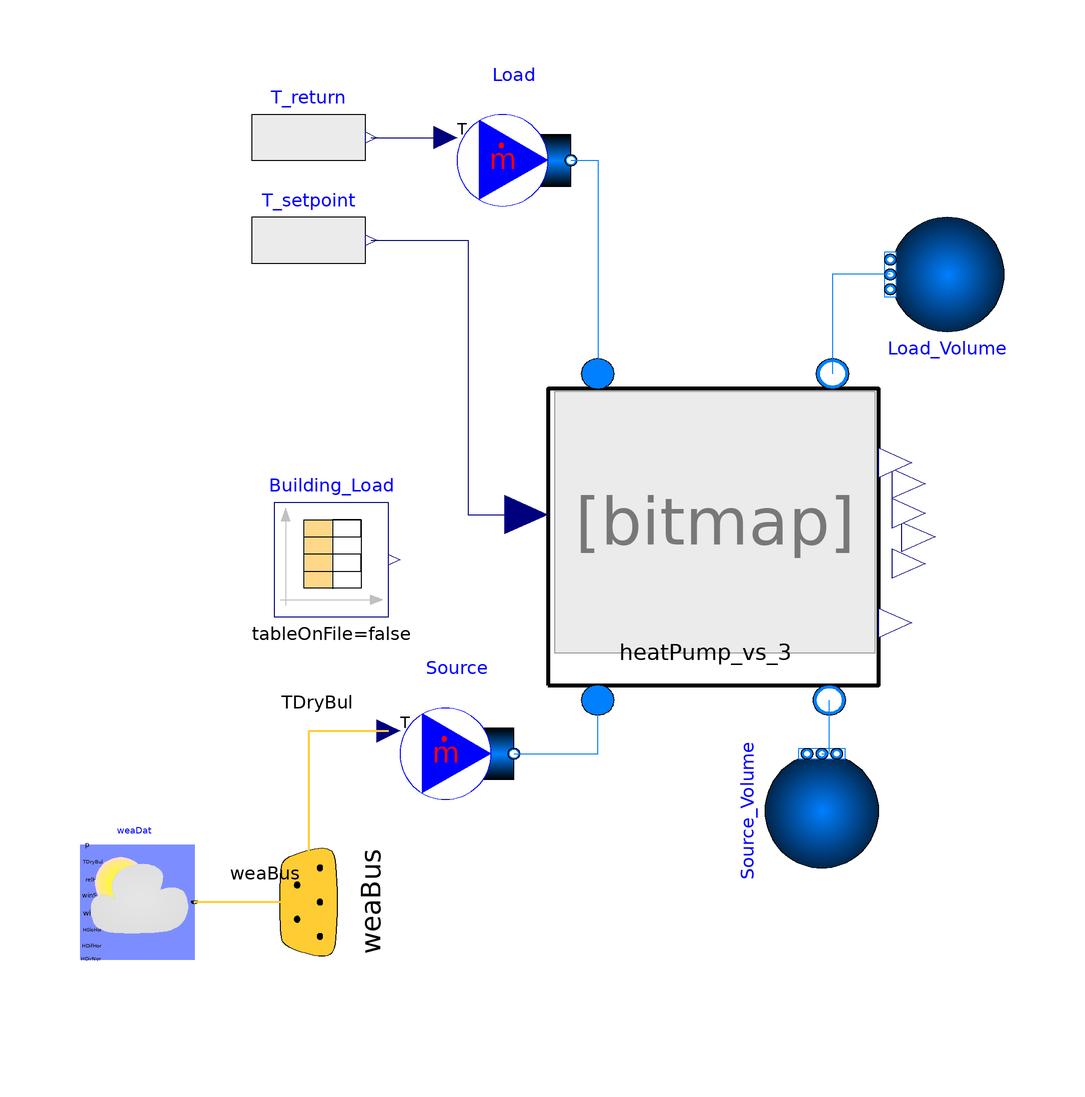

The component connection diagram of the Modelica model below, drawn from its own Placement and Line annotations.

model HP_Test_vs_4 "Test variable speed and PID control on HP - one week"
  Components.HeatPump_vs_3 heatPump_vs_3(
    redeclare package Medium = ExternalMedia.Media.CoolPropMedium (mediumName=
            "R410A", substanceNames={"R410A"}) "R410A",
    redeclare package cond_medium = Modelica.Media.Water.StandardWaterOnePhase,
    efficiency_cond=0.7,
    m_flow_cond_nominal=0.3,
    dp__cond_nominal=0,
    redeclare package eva_medium = Buildings.Media.Air,
    efficiency_eva=0.7,
    m_flow_eva_nominal=0.5,
    dp__eva_nominal=0,
    fileName=
        "C:/Users/benafra10167/Desktop/CMP_polynomial/Variable_Speed_Danfoss/VRJ028-K polynomials.xls",
    SH=2,
    SBC=1,
    F=0.7,
    CMP_type="Variable speed 30 coeff",
    controllerType=Modelica.Blocks.Types.SimpleController.PID,
    k=4,
    Ti=10,
    Td=0,
    yMax=70,
    yMin=1) "Variable speed HP with PID and refrigerant cycle"
    annotation (Placement(transformation(extent={{2,-28},{60,24}})));
  Modelica.Fluid.Sources.MassFlowSource_T Load(
    redeclare package Medium = Modelica.Media.Water.StandardWaterOnePhase,
    use_m_flow_in=false,
    use_T_in=true,
    m_flow=0.3,
    T(displayUnit="degC") = 283.15,
    nPorts=1) annotation (Placement(transformation(extent={{-14,54},{6,74}})));
  Modelica.Fluid.Sources.Boundary_ph Load_Volume(redeclare package Medium =
        Modelica.Media.Water.StandardWaterOnePhase, nPorts=1)
    annotation (Placement(transformation(extent={{-10,-10},{10,10}},
        rotation=180,
        origin={72,44})));
  Modelica.Fluid.Sources.MassFlowSource_T Source(
    redeclare package Medium = Buildings.Media.Air,
    use_m_flow_in=false,
    use_T_in=true,
    m_flow=0.5,
    T=266.15,
    nPorts=1)
    annotation (Placement(transformation(extent={{-24,-50},{-4,-30}})));
  Modelica.Fluid.Sources.Boundary_ph Source_Volume(redeclare package Medium =
        Buildings.Media.Air,
                  nPorts=1)
    annotation (Placement(transformation(extent={{-10,-10},{10,10}},
        rotation=90,
        origin={50,-50})));
  Buildings.BoundaryConditions.WeatherData.ReaderTMY3 weaDat(filNam=
        ModelicaServices.ExternalReferences.loadResource(
        "modelica://Buildings/Resources/weatherdata/ITA_VN_Padova.AP.160950_TMYx.2009-2023.mos"))
    annotation (Placement(transformation(extent={{-80,-76},{-60,-56}})));
  Buildings.BoundaryConditions.WeatherData.Bus weaBus annotation (Placement(
        transformation(
        extent={{-20,-20},{20,20}},
        rotation=270,
        origin={-40,-66}), iconTransformation(extent={{-276,-136},{-256,-116}})));
  Modelica.Blocks.Sources.CombiTimeTable Building_Load(
    tableOnFile=false,
    table=[0,3908.525186; 3600,1020.957634; 7200,899.6493111; 10800,822.0116661;
        14400,862.1490386; 18000,935.6940625; 21600,1043.1824; 25200,
        2129.205741; 28800,0; 32400,0; 36000,2120.564292; 39600,0; 43200,0;
        46800,2212.180901; 50400,0; 54000,0; 57600,1251.519831; 61200,
        660.2579606; 64800,0; 68400,0; 72000,2133.13149; 75600,0; 79200,0;
        82800,2158.399022; 86400,0; 90000,0; 93600,0; 97200,2170.546499; 100800,
        0; 104400,0; 108000,2140.408283; 111600,0; 115200,0; 118800,2252.299568;
        122400,2153.12693; 126000,0; 129600,0; 133200,2221.824321; 136800,
        2130.111198; 140400,0; 144000,0; 147600,2184.876977; 151200,0; 154800,
        2128.867436; 158400,0; 162000,2156.671861; 165600,0; 169200,2139.447756;
        172800,112000; 176400,112000; 180000,112000; 183600,112000; 187200,
        112000; 190800,112000; 194400,57083.74769; 198000,45340.77092; 201600,
        40101.88803; 205200,31983.30053; 208800,30244.08322; 212400,27266.24506;
        216000,28411.84186; 219600,35048.85122; 223200,26729.23764; 226800,
        24613.51451; 230400,20429.93107; 234000,20018.34799; 237600,21836.67404;
        241200,26228.63964; 244800,0; 248400,112000; 252000,112000; 255600,
        112000; 259200,112000; 262800,112000; 266400,112000; 270000,112000;
        273600,112000; 277200,94718.95092; 280800,35342.68756; 284400,
        29636.44025; 288000,26247.79236; 291600,14460.73908; 295200,13354.66865;
        298800,13071.15518; 302400,14437.31295; 306000,18934.28971; 309600,
        20704.04836; 313200,12173.41252; 316800,11304.10899; 320400,11205.35692;
        324000,11671.26949; 327600,15095.38363; 331200,0; 334800,112000; 338400,
        112000; 342000,112000; 345600,112000; 349200,112000; 352800,107778.0068;
        356400,102135.8813; 360000,97190.75039; 363600,76078.95467; 367200,
        29852.57033; 370800,19262.39988; 374400,17964.92073; 378000,14923.38598;
        381600,14590.98201; 385200,14419.87898; 388800,16152.51612; 392400,
        17019.19029; 396000,13316.26314; 399600,681.3785292; 403200,369.3801206;
        406800,736.0721328; 410400,1018.971468; 414000,873.1382142; 417600,
        553.3710039; 421200,560.8446344; 424800,796.4186467; 428400,1127.794524;
        432000,1354.296213; 435600,1499.976162; 439200,1464.781224; 442800,
        1416.369432; 446400,1260.808516; 450000,1029.104183; 453600,947.3115808;
        457200,963.8935403; 460800,1048.381059; 464400,1165.655545; 468000,
        1328.085248; 471600,947.9984494; 475200,112000; 478800,112000; 482400,
        112000; 486000,112000; 489600,112000; 493200,107138.1797; 496800,
        107882.6347; 500400,110558.4268; 504000,105502.118; 507600,100533.9535;
        511200,96198.24667; 514800,90938.64631; 518400,85970.52567; 522000,
        81227.38822; 525600,76066.50053; 529200,70511.84631; 532800,65285.14933;
        536400,68552.446; 540000,36731.62567; 543600,27180.69872; 547200,
        23717.10368; 550800,19313.16764; 554400,17141.34167; 558000,15041.06273;
        561600,13673.80623; 565200,15687.11049; 568800,12454.28603; 572400,
        11097.57648; 576000,10198.34667; 579600,11280.2942; 583200,14398.19472;
        586800,19605.47958; 590400,0; 594000,112000; 597600,108150.5658; 601200,
        100582.5472; 604800,93795.91069; 608400,88532.70311; 612000,83891.67464;
        615600,79612.22753; 619200,75285.43697; 622800,68186.48636; 626400,
        32962.68756; 630000,30104.73256; 633600,27137.86777; 637200,23326.7557;
        640800,20424.68971; 644400,17355.44034; 648000,15028.66381; 651600,
        17135.55242; 655200,13944.24216; 658800,13047.56166; 662400,12492.86642;
        666000,12777.25961; 669600,15957.56331; 673200,21272.69064; 676800,0;
        680400,112000; 684000,109724.8923; 687600,102612.7624; 691200,
        96666.77964; 694800,91766.80856; 698400,86132.26428; 702000,80559.29206;
        705600,74132.26453; 709200,68774.43389; 712800,32084.03175; 716400,
        29027.60675; 720000,25819.63011; 723600,20939.95437; 727200,19848.219;
        730800,18979.29271; 734400,20431.53717; 738000,23765.73077; 741600,
        17488.78534; 745200,16292.83149; 748800,15707.67321; 752400,15062.576;
        756000,16292.34153; 759600,18912.24968; 763200,0; 766800,112000; 770400,
        112000; 774000,110424.1452; 777600,103194.7461; 781200,97531.64425;
        784800,91201.69772; 788400,82320.13364; 792000,74695.13983; 795600,
        69606.21989; 799200,27391.41179; 802800,24569.15719; 806400,21778.57648;
        810000,17782.16044; 813600,16861.11245; 817200,15111.71954; 820800,
        14353.55958; 824400,16909.11731; 828000,10996.86732; 831600,9514.303889;
        835200,9293.707283; 838800,8538.095514; 842400,12219.67086; 846000,
        18082.24109; 849600,0; 853200,112000; 856800,112000; 860400,105565.3065;
        864000,99117.98956; 867600,94186.29244; 871200,89241.73647; 874800,
        83664.50169; 878400,77979.72567; 882000,69645.78222; 885600,31770.34347;
        889200,29081.55258; 892800,26353.1791; 896400,21652.73402; 900000,
        17500.01071; 903600,13305.95906; 907200,9235.641178; 910800,10160.9705;
        914400,7426.515597; 918000,8663.461056; 921600,8157.288756; 925200,
        9668.483411; 928800,13829.22659; 932400,16880.96874; 936000,0; 939600,
        112000; 943200,107075.757; 946800,94657.66992; 950400,84209.30822;
        954000,77529.53064; 957600,73077.69056; 961200,69375.26483; 964800,
        65791.12283; 968400,66926.32186; 972000,31193.81514; 975600,26792.93602;
        979200,26427.44954; 982800,22405.84141; 986400,20158.03011; 990000,
        16724.0225; 993600,14606.40878; 997200,14251.2749; 1000800,11309.98015;
        1004400,0; 1008000,0; 1011600,0; 1015200,0; 1018800,0; 1022400,0;
        1026000,2455.18776; 1029600,2095.910114; 1033200,1731.920211; 1036800,
        1369.437788; 1040400,1412.760137; 1044000,0; 1047600,1494.521054;
        1051200,0; 1054800,1818.231519; 1058400,0; 1062000,0; 1065600,0;
        1069200,2147.752997; 1072800,0; 1076400,1064.559386; 1080000,112000;
        1083600,112000; 1087200,112000; 1090800,112000; 1094400,105321.3654;
        1098000,93952.218; 1101600,98987.16061; 1105200,105585.1784; 1108800,
        101311.2399; 1112400,96867.55111; 1116000,92709.95131; 1119600,
        88623.17942; 1123200,84790.25306; 1126800,80744.20094; 1130400,
        77000.68642; 1134000,72824.13486; 1137600,69209.67464; 1141200,
        67603.34989; 1144800,41057.46753; 1148400,31374.95178; 1152000,
        28065.60656; 1155600,22802.79122; 1159200,19639.36573; 1162800,
        15986.67933; 1166400,13714.72276; 1170000,14785.12378; 1173600,
        9604.651503; 1177200,8574.995142; 1180800,7488.053386; 1184400,
        7239.797594; 1188000,10741.26231; 1191600,16745.766; 1195200,
        6728.879161; 1198800,111184.8341; 1202400,105836.3975; 1206000,
        97318.25269; 1209600,90310.24444; 1213200,85697.60925; 1216800,
        80795.78883; 1220400,75012.47836; 1224000,69735.67639; 1227600,
        67391.99406; 1231200,32303.38858; 1234800,29390.42317; 1238400,
        26413.72611; 1242000,22345.43835; 1245600,18642.85983; 1249200,
        14846.21556; 1252800,10876.94056; 1256400,12166.51969; 1260000,
        8701.336114; 1263600,7124.774083; 1267200,6313.504936; 1270800,
        8644.156286; 1274400,10221.6168; 1278000,16411.28267; 1281600,
        6797.613603; 1285200,112000; 1288800,106914.3757; 1292400,96980.42019;
        1296000,88053.98642; 1299600,81382.89533; 1303200,75409.47447; 1306800,
        70272.80481; 1310400,65096.26264; 1314000,66569.30631; 1317600,
        29901.51208; 1321200,25993.89201; 1324800,23322.94154; 1328400,
        20871.14803; 1332000,15508.32841; 1335600,11931.97654; 1339200,
        9264.674831; 1342800,10358.95711; 1346400,8754.684378; 1350000,
        7565.572603; 1353600,6968.183025; 1357200,8653.047286; 1360800,
        13751.21523; 1364400,15000.44101; 1368000,6593.632419; 1371600,
        110643.3995; 1375200,105056.7303; 1378800,93739.69181; 1382400,
        84296.94908; 1386000,78725.0705; 1389600,72803.87464; 1393200,
        66815.69592; 1396800,62197.59411; 1400400,65314.14247; 1404000,
        28139.05481; 1407600,24825.40355; 1411200,21325.73064; 1414800,
        17290.6927; 1418400,17669.21653; 1422000,17513.93902; 1425600,
        17882.59003; 1429200,19570.13089; 1432800,12399.68141; 1436400,
        8619.830928; 1440000,7368.038153; 1443600,7271.185517; 1447200,
        10525.17934; 1450800,16099.28649; 1454400,0; 1458000,112000; 1461600,
        108044.8786; 1465200,98109.33289; 1468800,87871.48003; 1472400,
        79610.45058; 1476000,71127.02344; 1479600,63218.01775; 1483200,
        58227.10219; 1486800,63979.69761; 1490400,27279.10286; 1494000,
        24786.12239; 1497600,22016.56427; 1501200,18241.22634; 1504800,
        14678.94071; 1508400,10109.01283; 1512000,7456.610967; 1515600,
        8038.224864; 1519200,6184.12275; 1522800,5194.394064; 1526400,
        4850.238433; 1530000,5186.777969; 1533600,10734.28316; 1537200,
        20002.28803; 1540800,6886.174303; 1544400,109514.7134; 1548000,
        103919.3456; 1551600,90388.09097; 1555200,79332.72047; 1558800,
        73418.28119; 1562400,69322.93947; 1566000,65999.63575; 1569600,
        63377.33906; 1573200,65080.73492; 1576800,30796.04583; 1580400,
        28722.46506; 1584000,28773.66089; 1587600,25552.44782; 1591200,
        23285.94506; 1594800,19660.05373; 1598400,17044.39541; 1602000,
        18074.85148; 1605600,16805.58757; 1609200,557.3893147; 1612800,0;
        1616400,0; 1620000,987.0448508; 1623600,1817.119818; 1627200,
        1435.038239; 1630800,1112.424893; 1634400,980.9232781; 1638000,
        866.4568289; 1641600,767.0713228; 1645200,708.2564281; 1648800,
        725.6814114; 1652400,769.9005128; 1656000,826.7332344; 1659600,
        896.2998353; 1663200,986.0417056; 1666800,1045.452514; 1670400,
        1120.419648; 1674000,1209.264356; 1677600,1364.771222; 1681200,
        1140.418895; 1684800,112000; 1688400,112000; 1692000,112000; 1695600,
        112000; 1699200,112000; 1702800,112000; 1706400,110115.5575; 1710000,
        104258.9142; 1713600,98952.78692; 1717200,93742.33517; 1720800,
        88131.29125; 1724400,83029.99147; 1728000,78899.54092; 1731600,
        76327.23131; 1735200,73956.06617; 1738800,70313.07164; 1742400,
        67904.95242; 1746000,67353.06614; 1749600,40374.34094; 1753200,
        30775.01742; 1756800,27504.71609; 1760400,22559.96343; 1764000,
        18702.7943; 1767600,15014.21492; 1771200,12384.78558; 1774800,
        13092.54429; 1778400,9627.938939; 1782000,8725.252864; 1785600,
        9744.553667; 1789200,10115.70797; 1792800,11307.8521; 1796400,
        18317.38014; 1800000,6799.608028; 1803600,109869.4359; 1807200,
        104661.4893; 1810800,96976.86628; 1814400,89078.16436; 1818000,
        83324.19597; 1821600,78135.62969; 1825200,74488.39794; 1828800,
        71743.57286; 1832400,66954.36297; 1836000,33623.01653; 1839600,
        30028.5475; 1843200,26434.71322; 1846800,20987.58965; 1850400,
        19931.43556; 1854000,19583.63184; 1857600,19067.73204; 1861200,
        21456.49424; 1864800,14981.24447; 1868400,12851.27256; 1872000,
        12110.53042; 1875600,11609.47762; 1879200,13552.80591; 1882800,
        18915.76515; 1886400,0; 1890000,112000; 1893600,110200.5493; 1897200,
        102817.6841; 1900800,96458.65458; 1904400,91212.81344; 1908000,
        85133.64603; 1911600,78006.15697; 1915200,70789.82486; 1918800,
        67279.94225; 1922400,29453.47269; 1926000,25523.79067; 1929600,
        22190.06574; 1933200,18736.84323; 1936800,17903.03684; 1940400,
        15240.08623; 1944000,12255.80029; 1947600,13349.82913; 1951200,
        9684.688364; 1954800,8279.496919; 1958400,8679.42085; 1962000,
        8950.865231; 1965600,14463.33591; 1969200,16573.13414; 1972800,0;
        1976400,111806.5802; 1980000,105116.0638; 1983600,95467.54419; 1987200,
        87198.24569; 1990800,80260.74803; 1994400,72046.22297; 1998000,
        66207.75319; 2001600,63650.77542; 2005200,66148.99742; 2008800,
        33214.40006; 2012400,31015.38422; 2016000,28384.34075; 2019600,
        24186.08969; 2023200,20964.59401; 2026800,17362.2429; 2030400,
        16120.54918; 2034000,17209.59101; 2037600,11623.81926; 2041200,
        10238.65062; 2044800,10250.18875; 2048400,9985.755064; 2052000,
        12513.00553; 2055600,17923.21544; 2059200,0; 2062800,112000; 2066400,
        111656.9332; 2070000,101987.0362; 2073600,91341.20092; 2077200,
        82605.18297; 2080800,74065.14458; 2084400,65543.79869; 2088000,
        59693.83358; 2091600,62259.05042; 2095200,25322.13565; 2098800,
        22299.2058; 2102400,19920.41499; 2106000,17756.79971; 2109600,
        15435.15893; 2113200,15962.33777; 2116800,13384.57532; 2120400,
        15710.43568; 2124000,12850.04005; 2127600,11799.05399; 2131200,
        11891.63959; 2134800,11415.99399; 2138400,13988.34807; 2142000,
        18936.53913; 2145600,0; 2149200,112000; 2152800,110623.9248; 2156400,
        103257.6781; 2160000,96768.90136; 2163600,91064.49514; 2167200,
        85372.15911; 2170800,78992.126; 2174400,72065.70817; 2178000,
        68218.58581; 2181600,30543.58978; 2185200,26998.59494; 2188800,
        25660.01576; 2192400,21317.62546; 2196000,20726.81314; 2199600,
        19506.14961; 2203200,22134.18242; 2206800,23328.76204; 2210400,
        18297.48004; 2214000,1149.340211; 2217600,398.4425631; 2221200,
        532.7878253; 2224800,1015.180825; 2228400,1279.514484; 2232000,
        996.3994797; 2235600,1006.600283; 2239200,1315.047306; 2242800,
        1499.378794; 2246400,1334.04597; 2250000,1067.857499; 2253600,
        919.5890536; 2257200,946.1853575; 2260800,1048.146363; 2264400,
        1224.303486; 2268000,1422.746357; 2271600,0; 2275200,1780.834359;
        2278800,0; 2282400,1801.396252; 2286000,1592.648856; 2289600,112000;
        2293200,112000; 2296800,112000; 2300400,112000; 2304000,112000; 2307600,
        112000; 2311200,112000; 2314800,112000; 2318400,111219.1919; 2322000,
        105096.4307; 2325600,100249.329; 2329200,96020.8245; 2332800,
        91175.71214; 2336400,86288.48908; 2340000,79819.22953; 2343600,
        72876.18464; 2347200,67635.61617; 2350800,69797.49769; 2354400,
        34636.18361; 2358000,30737.04717; 2361600,27909.36425; 2365200,
        16045.62901; 2368800,22172.03947; 2372400,14178.51019; 2376000,
        13402.51013; 2379600,15269.31973; 2383200,10563.61939; 2386800,
        8419.930208; 2390400,8090.863678; 2394000,7733.502531; 2397600,
        10969.05873; 2401200,16797.60866; 2404800,7046.096514; 2408400,112000;
        2412000,107821.6498; 2415600,100204.2768; 2419200,93272.20536; 2422800,
        89050.71764; 2426400,83390.96264; 2430000,74963.63942; 2433600,
        70351.03322; 2437200,68355.06967; 2440800,33232.05658; 2444400,
        30920.33558; 2448000,28102.44833; 2451600,23486.78184; 2455200,
        18482.70501; 2458800,12984.89874; 2462400,9664.349164; 2466000,
        10932.59584; 2469600,8430.758872; 2473200,8483.856992; 2476800,
        6672.8662; 2480400,7967.511494; 2484000,13898.64455; 2487600,
        15182.57764; 2491200,6305.542644; 2494800,111628.122; 2498400,
        105954.1996; 2502000,94973.46758; 2505600,86250.52744; 2509200,
        79137.50125; 2512800,73656.43456; 2516400,69745.39269; 2520000,
        66734.52433; 2523600,67064.78975; 2527200,32141.36378; 2530800,
        28648.62753; 2534400,26054.71979; 2538000,21677.14254; 2541600,
        17721.5876; 2545200,13496.95619; 2548800,11245.33204; 2552400,
        11729.29979; 2556000,8477.207836; 2559600,8598.165114; 2563200,
        8103.327094; 2566800,8690.262144; 2570400,13992.39247; 2574000,
        17007.37165; 2577600,6807.371758; 2581200,111385.106; 2584800,
        105938.7824; 2588400,97393.34283; 2592000,89256.85681; 2595600,
        84316.98908; 2599200,77418.34158; 2602800,72532.43511; 2606400,
        70272.03964; 2610000,67516.53931; 2613600,31081.71928; 2617200,
        28204.52194; 2620800,24575.0001; 2624400,19675.79815; 2628000,
        17767.60046; 2631600,16625.24317; 2635200,16856.68226; 2638800,
        19013.00006; 2642400,12574.02816; 2646000,11429.23027; 2649600,
        11097.16349; 2653200,9876.615714; 2656800,11787.97456; 2660400,
        18027.39775; 2664000,0; 2667600,112000; 2671200,112000; 2674800,
        104923.2711; 2678400,97353.46469; 2682000,90268.45011; 2685600,
        78182.8555; 2689200,64795.33119; 2692800,58958.19589; 2696400,
        67937.27292; 2700000,30833.69308; 2703600,27871.28178; 2707200,
        26685.51353; 2710800,21865.31596; 2714400,18018.81219; 2718000,
        13961.74506; 2721600,10241.60076; 2725200,8917.538858; 2728800,
        4734.742736; 2732400,3591.000172; 2736000,2565.932893; 2739600,
        1636.353034; 2743200,6638.774942; 2746800,16317.31011; 2750400,
        6724.670339; 2754000,110318.2103; 2757600,103950.5236; 2761200,
        89269.69481; 2764800,78835.58031; 2768400,76850.71014; 2772000,
        73205.16239; 2775600,67976.6885; 2779200,62291.69056; 2782800,
        62876.35361; 2786400,28982.86839; 2790000,25298.92235; 2793600,
        25394.35155; 2797200,19704.11254; 2800800,15730.88447; 2804400,
        12467.87769; 2808000,10146.58425; 2811600,8519.971581; 2815200,
        7295.803622; 2818800,0; 2822400,0; 2826000,0; 2829600,0; 2833200,0;
        2836800,0; 2840400,0; 2844000,0; 2847600,0; 2851200,1357.992569;
        2854800,1080.726426; 2858400,938.1763111; 2862000,915.6819175; 2865600,
        912.3858511; 2869200,972.5612817; 2872800,1069.237167; 2876400,
        1141.777385; 2880000,1086.184228; 2883600,752.7484669; 2887200,
        174.6434052; 2890800,0; 2894400,112000; 2898000,112000; 2901600,112000;
        2905200,76935.1415; 2908800,56864.23817; 2912400,62995.43517; 2916000,
        80456.20128; 2919600,93105.92783; 2923200,89532.91458; 2926800,
        73736.39689; 2930400,62178.49978; 2934000,55067.50781; 2937600,
        50802.34333; 2941200,49831.44836; 2944800,49766.46289; 2948400,
        48650.80703; 2952000,46903.69972; 2955600,54524.60353; 2959200,
        23509.28041; 2962800,20785.52294; 2966400,17350.79039; 2970000,
        13172.06022; 2973600,11937.19536; 2977200,11136.50893; 2980800,
        9904.900903; 2984400,12782.58881; 2988000,8634.469481; 2991600,
        7624.106283; 2995200,6972.11245; 2998800,6384.896158; 3002400,
        7695.726356; 3006000,11539.09128; 3009600,0; 3013200,112000; 3016800,
        111101.7709; 3020400,101103.487; 3024000,91190.27719; 3027600,
        81438.28947; 3031200,70636.13019; 3034800,60127.72794; 3038400,
        52710.89231; 3042000,54230.77756; 3045600,21577.32886; 3049200,
        18983.87845; 3052800,16805.31307; 3056400,14314.60408; 3060000,
        13862.15936; 3063600,10360.67066; 3067200,7803.308428; 3070800,
        8369.448886; 3074400,5606.066994; 3078000,4260.013919; 3081600,
        3399.661661; 3085200,2551.01395; 3088800,6653.939175; 3092400,
        17467.77014; 3096000,7646.712744; 3099600,108774.2729; 3103200,
        102132.2895; 3106800,85219.59767; 3110400,75203.71806; 3114000,
        73984.96486; 3117600,72192.90406; 3121200,68916.05714; 3124800,
        65306.72183; 3128400,64616.32811; 3132000,30268.49036; 3135600,
        28285.97125; 3139200,25977.9324; 3142800,22168.59922; 3146400,
        20661.22389; 3150000,15812.50394; 3153600,11615.98346; 3157200,
        13465.77295; 3160800,10072.80507; 3164400,9239.418681; 3168000,
        9216.699825; 3171600,8638.044397; 3175200,9683.243328; 3178800,
        13598.52769; 3182400,0; 3186000,112000; 3189600,105831.7819; 3193200,
        87057.79142; 3196800,73609.19814; 3200400,66251.94419; 3204000,
        61058.57922; 3207600,56173.30664; 3211200,52129.35964; 3214800,
        55711.22025; 3218400,23742.81876; 3222000,20423.84364; 3225600,
        16773.28225; 3229200,13744.58103; 3232800,12174.0581; 3236400,
        9884.158306; 3240000,7912.479525; 3243600,6270.838478; 3247200,
        3889.135022; 3250800,2882.706608; 3254400,2337.446934; 3258000,
        1292.337029; 3261600,3699.774406; 3265200,8139.3691; 3268800,
        3798.551731; 3272400,104162.1288; 3276000,93569.08244; 3279600,
        60994.94483; 3283200,46583.09408; 3286800,53291.90256; 3290400,
        60750.56111; 3294000,60797.66375; 3297600,62978.12153; 3301200,
        65654.73458; 3304800,28033.83597; 3308400,26789.5027; 3312000,
        24322.80126; 3315600,19369.6002; 3319200,15220.02534; 3322800,
        11458.8094; 3326400,8666.629783; 3330000,9137.516903; 3333600,
        6567.860567; 3337200,4859.738764; 3340800,4035.808003; 3344400,
        3889.678583; 3348000,7526.462739; 3351600,17488.09138; 3355200,
        7021.512764; 3358800,108708.1603; 3362400,103380.9787; 3366000,
        93059.67553; 3369600,83150.03456; 3373200,77339.62003; 3376800,
        72954.49139; 3380400,67100.26878; 3384000,61073.65664; 3387600,
        64465.43242; 3391200,31572.25097; 3394800,28157.38006; 3398400,
        27545.64508; 3402000,20831.42783; 3405600,16898.85052; 3409200,
        13610.25689; 3412800,10876.14099; 3416400,8222.291592; 3420000,
        7155.985817; 3423600,0; 3427200,0; 3430800,0; 3434400,0; 3438000,0;
        3441600,0; 3445200,1512.628904; 3448800,2074.289212; 3452400,
        1913.449524; 3456000,1515.657792; 3459600,1287.331731; 3463200,
        1192.713241; 3466800,1197.81552; 3470400,1212.916239; 3474000,
        1183.44862; 3477600,1168.053817; 3481200,0; 3484800,1075.300176;
        3488400,1152.336723; 3492000,1182.456058; 3495600,671.3200225; 3499200,
        112000; 3502800,112000; 3506400,112000; 3510000,112000; 3513600,
        88930.13847; 3517200,69267.07094; 3520800,83849.90244; 3524400,
        98919.90378; 3528000,95971.59847; 3531600,87978.21617; 3535200,
        79700.01325; 3538800,72318.31394; 3542400,61166.08314; 3546000,
        49869.69389; 3549600,42212.34008; 3553200,39783.31292; 3556800,
        40482.71489; 3560400,48683.49169; 3564000,22594.45774; 3567600,
        19900.57464; 3571200,15838.32416; 3574800,12705.79561; 3578400,
        11900.34913; 3582000,11400.43438; 3585600,11748.92611; 3589200,
        15020.05162; 3592800,9445.725306; 3596400,7608.686164; 3600000,
        7002.788058; 3603600,6492.460597; 3607200,8477.950847; 3610800,
        13181.26677; 3614400,0; 3618000,112000; 3621600,110753.0839; 3625200,
        99116.25631; 3628800,84298.02208; 3632400,73087.43911; 3636000,
        63555.98364; 3639600,55416.31861; 3643200,50420.08481; 3646800,
        56744.37578; 3650400,24551.38984; 3654000,22064.09633; 3657600,
        19423.09609; 3661200,14841.70806; 3664800,11395.95472; 3668400,
        8758.368747; 3672000,7151.294661; 3675600,8463.535897; 3679200,
        6817.510275; 3682800,5753.631194; 3686400,5332.374078; 3690000,
        4627.615042; 3693600,7232.469811; 3697200,16212.07547; 3700800,
        7213.669306; 3704400,108605.4155; 3708000,102652.1683; 3711600,
        86529.26978; 3715200,73796.68414; 3718800,68322.60244; 3722400,
        64529.83197; 3726000,61954.33644; 3729600,62505.30597; 3733200,
        65371.94872; 3736800,30371.96319; 3740400,28319.36617; 3744000,
        25596.65009; 3747600,18732.39785; 3751200,13992.07274; 3754800,
        11364.9713; 3758400,9606.386111; 3762000,10390.62128; 3765600,
        8894.872819; 3769200,7304.524086; 3772800,5948.332153; 3776400,
        4992.879047; 3780000,10253.18041; 3783600,19634.78453; 3787200,
        7151.174161; 3790800,109599.3578; 3794400,104172.1358; 3798000,
        94392.64367; 3801600,85458.65869; 3805200,79246.41978; 3808800,
        70723.06814; 3812400,61599.52544; 3816000,53674.43794; 3819600,
        58821.30225; 3823200,28217.02036; 3826800,25148.74301; 3830400,
        21862.40973; 3834000,17748.4344; 3837600,16610.69561; 3841200,
        15858.31065; 3844800,15238.6772; 3848400,18962.13796; 3852000,
        13809.22959; 3855600,12755.46093; 3859200,11812.82495; 3862800,
        11027.33336; 3866400,10838.98037; 3870000,14395.64508; 3873600,0;
        3877200,112000; 3880800,110659.2641; 3884400,98684.06464; 3888000,
        85072.81167; 3891600,75695.99603; 3895200,66733.366; 3898800,
        59771.45339; 3902400,55971.95986; 3906000,59590.60992; 3909600,
        23863.81758; 3913200,20064.04537; 3916800,16539.31985; 3920400,
        12548.88796; 3924000,11445.28259; 3927600,10919.48447; 3931200,
        13117.09197; 3934800,18140.25486; 3938400,14146.89855; 3942000,
        13441.16749; 3945600,12674.58834; 3949200,12361.74506; 3952800,
        12293.33108; 3956400,15819.35076; 3960000,0; 3963600,112000; 3967200,
        112000; 3970800,102984.9208; 3974400,92817.21953; 3978000,83293.24206;
        3981600,73639.38169; 3985200,64347.54356; 3988800,56888.79983; 3992400,
        57530.63925; 3996000,23690.00931; 3999600,21040.76975; 4003200,
        20165.21148; 4006800,16641.59002; 4010400,15925.72346; 4014000,
        14091.59361; 4017600,11982.97817; 4021200,11473.20533; 4024800,
        8928.388492; 4028400,0; 4032000,0; 4035600,0; 4039200,0; 4042800,0;
        4046400,0; 4050000,0; 4053600,0; 4057200,0; 4060800,1227.018176;
        4064400,1334.360683; 4068000,1268.093065; 4071600,1157.303019; 4075200,
        1119.713563; 4078800,994.8995806; 4082400,816.2622119; 4086000,
        669.0575908; 4089600,664.9831131; 4093200,655.4365514; 4096800,
        758.0248203; 4100400,553.5395092; 4104000,112000; 4107600,112000;
        4111200,112000; 4114800,112000; 4118400,105766.1603; 4122000,
        72070.59592; 4125600,58587.19211; 4129200,69275.01953; 4132800,
        82067.01414; 4136400,80789.55569; 4140000,77083.30003; 4143600,
        73559.717; 4147200,69357.80689; 4150800,64599.97936; 4154400,
        62003.38094; 4158000,57264.01292; 4161600,54084.91586; 4165200,
        61851.81589; 4168800,28164.84147; 4172400,26518.54383; 4176000,
        23542.72296; 4179600,17710.77485; 4183200,12684.45723; 4186800,
        9415.010586; 4190400,8121.219853; 4194000,8975.775861; 4197600,
        6308.561428; 4201200,4922.192739; 4204800,3614.05745; 4208400,
        3307.183331; 4212000,4254.538269; 4215600,12453.03046; 4219200,
        4905.826817; 4222800,95132.44722; 4226400,86014.72903; 4230000,
        62167.89258; 4233600,50707.99236; 4237200,48206.27981; 4240800,
        47015.96911; 4244400,45231.55183; 4248000,43901.24406; 4251600,
        46955.297; 4255200,19523.39592; 4258800,17104.23308; 4262400,14491.7867;
        4266000,11580.00986; 4269600,10773.17431; 4273200,10197.08827; 4276800,
        9520.016508; 4280400,12579.67011; 4284000,8962.491667; 4287600,
        8286.707653; 4291200,7285.512989; 4294800,6901.031075; 4298400,
        6681.010669; 4302000,16541.64427; 4305600,0; 4309200,112000; 4312800,
        109186.9373; 4316400,89023.53969; 4320000,73850.25053; 4323600,
        64312.62775; 4327200,55602.07461; 4330800,46936.03764; 4334400,
        40928.10106; 4338000,43842.52569; 4341600,21097.92925; 4345200,
        19716.37149; 4348800,16952.11064; 4352400,13513.4499; 4356000,
        9161.914192; 4359600,6113.569019; 4363200,4633.082294; 4366800,
        6294.369983; 4370400,4008.153711; 4374000,2509.131683; 4377600,
        1706.818229; 4381200,554.0903664; 4384800,3229.148386; 4388400,
        9461.275311; 4392000,3421.42465; 4395600,100848.7555; 4399200,
        89455.24608; 4402800,64045.89161; 4406400,52358.39828; 4410000,
        49918.65344; 4413600,51696.87281; 4417200,50052.49483; 4420800,
        47983.13794; 4424400,49688.02631; 4428000,20015.49808; 4431600,
        17878.2632; 4435200,15147.28421; 4438800,12182.74067; 4442400,
        11005.49286; 4446000,10241.04928; 4449600,7663.222439; 4453200,
        7375.805119; 4456800,4622.282961; 4460400,4957.361169; 4464000,
        4505.393722; 4467600,4643.020067; 4471200,5219.815672; 4474800,
        12688.21601; 4478400,5208.879089; 4482000,106958.652; 4485600,
        100157.0467; 4489200,77087.87; 4492800,67334.77817; 4496400,69286.57711;
        4500000,66972.25344; 4503600,61430.73206; 4507200,56738.28886; 4510800,
        58199.29108; 4514400,26927.57543; 4518000,24683.14747; 4521600,
        22742.71923; 4525200,17433.09313; 4528800,11589.61474; 4532400,
        5861.57035; 4536000,2689.495733; 4539600,3578.188639; 4543200,
        3033.759675; 4546800,694.4414722; 4550400,755.2562914; 4554000,
        678.7283275; 4557600,1578.008746; 4561200,7419.406581; 4564800,
        61.70382589; 4568400,72698.42278; 4572000,66837.92075; 4575600,
        48078.92947; 4579200,42521.51186; 4582800,48243.34481; 4586400,
        58436.31122; 4590000,61944.73383; 4593600,61682.76675; 4597200,
        62793.07711; 4600800,24970.22346; 4604400,23281.41918; 4608000,
        21611.78248; 4611600,16738.92676; 4615200,12737.00666; 4618800,
        9253.287575; 4622400,6806.915478; 4626000,5118.479889; 4629600,
        4517.994783; 4633200,0; 4636800,0; 4640400,0; 4644000,0; 4647600,0;
        4651200,0; 4654800,0; 4658400,0; 4662000,0; 4665600,0; 4669200,0;
        4672800,0; 4676400,0; 4680000,0; 4683600,0; 4687200,0; 4690800,0;
        4694400,0; 4698000,0; 4701600,0; 4705200,0; 4708800,112000; 4712400,
        112000; 4716000,78108.03758; 4719600,48013.66933; 4723200,33497.8255;
        4726800,27762.6102; 4730400,30019.02653; 4734000,42507.68772; 4737600,
        66581.87983; 4741200,68595.48917; 4744800,62212.954; 4748400,
        59515.21172; 4752000,60358.88922; 4755600,62223.22928; 4759200,
        60798.83561; 4762800,57928.01506; 4766400,55240.01667; 4770000,
        58529.87244; 4773600,27664.39677; 4777200,25075.95526; 4780800,
        20902.55185; 4784400,15670.31356; 4788000,14313.34998; 4791600,
        12830.65857; 4795200,10003.64558; 4798800,12166.31091; 4802400,
        7879.595653; 4806000,5257.282878; 4809600,4068.892775; 4813200,
        4233.536492; 4816800,4347.030672; 4820400,11912.79606; 4824000,
        4376.838328; 4827600,90927.56097; 4831200,84814.69503; 4834800,
        64467.41914; 4838400,54994.38386; 4842000,50956.09044; 4845600,
        49112.14594; 4849200,48324.29322; 4852800,47845.25594; 4856400,
        51786.28592; 4860000,22972.06409; 4863600,21630.60292; 4867200,
        19814.30379; 4870800,14520.69544; 4874400,9982.655756; 4878000,
        8076.988539; 4881600,7221.895158; 4885200,8258.688481; 4888800,
        7312.525925; 4892400,6668.482286; 4896000,6501.939819; 4899600,
        5762.083089; 4903200,4517.038489; 4906800,10365.38085; 4910400,
        2928.257597; 4914000,80701.67267; 4917600,72431.54375; 4921200,
        53771.60036; 4924800,49351.45981; 4928400,52899.84558; 4932000,
        54118.84786; 4935600,52947.46492; 4939200,54267.53056; 4942800,
        63451.76989; 4946400,24934.60791; 4950000,22340.98459; 4953600,
        19496.31162; 4957200,14099.67644; 4960800,10554.52244; 4964400,
        8273.200858; 4968000,6682.047611; 4971600,7863.438; 4975200,6677.53095;
        4978800,5725.955619; 4982400,5322.515183; 4986000,5369.024342; 4989600,
        5399.754258; 4993200,11725.53252; 4996800,4433.819886; 5000400,
        99506.44389; 5004000,86800.31783; 5007600,62150.67975; 5011200,
        56261.17567; 5014800,58677.31722; 5018400,58251.95675; 5022000,
        54437.91703; 5025600,55434.84061; 5029200,63625.96681; 5032800,
        27166.83463; 5036400,24960.53567; 5040000,22498.06573; 5043600,
        15582.5261; 5047200,10851.94248; 5050800,8701.826225; 5054400,
        7817.902414; 5058000,9489.74815; 5061600,8214.191464; 5065200,
        7288.438533; 5068800,7300.113336; 5072400,6723.526103; 5076000,
        6076.884064; 5079600,11597.7221; 5083200,2939.537492; 5086800,
        87064.54653; 5090400,73075.08608; 5094000,49438.46617; 5097600,
        41316.95742; 5101200,45115.63731; 5104800,51522.10042; 5108400,
        56051.18908; 5112000,57883.83422; 5115600,61705.89553; 5119200,
        26816.76064; 5122800,26184.34469; 5126400,23915.46526; 5130000,
        16318.85779; 5133600,11838.88532; 5137200,9880.399111; 5140800,
        8536.862608; 5144400,9435.766069; 5148000,7723.502008; 5151600,
        6281.392544; 5155200,5588.355903; 5158800,4799.385275; 5162400,
        4355.1216; 5166000,10836.01831; 5169600,2578.143281; 5173200,
        87532.27458; 5176800,80764.06308; 5180400,62842.74781; 5184000,
        59997.25492; 5187600,61327.08869; 5191200,47702.09547; 5194800,
        37449.99575; 5198400,37821.88714; 5202000,45922.03822; 5205600,
        22807.14616; 5209200,20608.74119; 5212800,20462.89185; 5216400,
        19647.24564; 5220000,17171.85442; 5223600,14054.81619; 5227200,
        11954.07791; 5230800,9812.0537; 5234400,8889.433606; 5238000,0; 5241600,
        0; 5245200,0; 5248800,0; 5252400,0; 5256000,0; 5259600,0; 5263200,0;
        5266800,0; 5270400,672.7700847; 5274000,552.0844956; 5277600,
        357.3656381; 5281200,376.8611656; 5284800,728.3831517; 5288400,
        875.5008772; 5292000,795.9142422; 5295600,789.3873819; 5299200,
        695.5268067; 5302800,455.3631772; 5306400,0; 5310000,0; 5313600,112000;
        5317200,112000; 5320800,98475.51094; 5324400,54391.91394; 5328000,
        29091.01422; 5331600,21113.33298; 5335200,26354.22053; 5338800,
        47996.67072; 5342400,74361.48111; 5346000,73043.52228; 5349600,
        66305.42342; 5353200,63055.05703; 5356800,58785.89658; 5360400,
        49951.16136; 5364000,43591.01958; 5367600,41157.96244; 5371200,
        41350.94822; 5374800,49778.23369; 5378400,23100.85797; 5382000,
        23302.91801; 5385600,21354.47039; 5389200,14226.98659; 5392800,
        10843.55518; 5396400,8760.778211; 5400000,7443.860436; 5403600,
        8203.839872; 5407200,6538.935531; 5410800,5546.3699; 5414400,
        5458.881917; 5418000,5032.668819; 5421600,4247.396347; 5425200,
        10121.36532; 5428800,2673.468128; 5432400,83178.70369; 5436000,
        74705.02858; 5439600,59226.00644; 5443200,55971.29611; 5446800,
        53721.19256; 5450400,45857.49475; 5454000,38122.21703; 5457600,
        37733.27636; 5461200,47165.16342; 5464800,24176.69586; 5468400,
        23116.54647; 5472000,20243.35062; 5475600,15200.63166; 5479200,
        12013.85438; 5482800,10347.69662; 5486400,9593.932719; 5490000,
        10573.02486; 5493600,9444.701617; 5497200,8431.712264; 5500800,
        8354.210381; 5504400,7909.729828; 5508000,6684.929567; 5511600,
        13323.19686; 5515200,3878.652328; 5518800,90274.07425; 5522400,
        80932.71069; 5526000,60648.48556; 5529600,57039.17125; 5533200,
        57925.466; 5536800,55872.75578; 5540400,51271.16811; 5544000,
        47875.05661; 5547600,52703.87283; 5551200,25064.01827; 5554800,
        23169.29713; 5558400,20752.06806; 5562000,14998.39371; 5565600,
        11698.57927; 5569200,10103.87818; 5572800,8959.750858; 5576400,
        10280.77564; 5580000,9208.827781; 5583600,8649.749019; 5587200,
        8565.842269; 5590800,8064.163844; 5594400,6938.160903; 5598000,
        14931.31975; 5601600,4783.004353; 5605200,91628.61014; 5608800,
        82614.80256; 5612400,62845.64539; 5616000,58105.12031; 5619600,
        58104.23708; 5623200,56751.34086; 5626800,54289.93081; 5630400,
        52923.05881; 5634000,57310.76261; 5637600,28091.78925; 5641200,
        24825.77574; 5644800,21084.34436; 5648400,16044.91535; 5652000,
        12952.24608; 5655600,10630.65724; 5659200,9479.443089; 5662800,
        10615.13503; 5666400,8833.5539; 5670000,7421.820481; 5673600,
        6879.902097; 5677200,7392.369992; 5680800,6956.321469; 5684400,
        12772.59807; 5688000,3131.987883; 5691600,93396.80231; 5695200,
        83343.89872; 5698800,62862.023; 5702400,48874.34469; 5706000,
        40578.41631; 5709600,34905.21864; 5713200,34048.543; 5716800,
        37354.89186; 5720400,49653.90119; 5724000,23760.26751; 5727600,
        22114.33766; 5731200,18377.32981; 5734800,13429.27244; 5738400,
        11620.32857; 5742000,10135.89173; 5745600,9403.613103; 5749200,
        10493.31586; 5752800,8988.61225; 5756400,7313.129089; 5760000,
        6371.026144; 5763600,5598.928478; 5767200,5008.610939; 5770800,
        10959.39287; 5774400,2177.823602; 5778000,92393.74103; 5781600,
        82779.43186; 5785200,63757.68158; 5788800,60825.75764; 5792400,
        63342.80325; 5796000,65082.86603; 5799600,64784.83392; 5803200,
        62065.93514; 5806800,63237.57814; 5810400,29600.39592; 5814000,
        27508.05442; 5817600,27399.75773; 5821200,19673.26866; 5824800,
        15824.53589; 5828400,12165.05664; 5832000,9723.808908; 5835600,
        7652.532253; 5839200,6090.641081; 5842800,0; 5846400,0; 5850000,0;
        5853600,0; 5857200,0; 5860800,0; 5864400,0; 5868000,0; 5871600,0;
        5875200,0; 5878800,0; 5882400,0; 5886000,0; 5889600,0; 5893200,0;
        5896800,0; 5900400,0; 5904000,0; 5907600,423.5278508; 5911200,0;
        5914800,0; 5918400,112000; 5922000,100158.3827; 5925600,54291.97069;
        5929200,27234.35147; 5932800,16471.18138; 5936400,11739.58615; 5940000,
        13731.05959; 5943600,34078.78792; 5947200,67843.28347; 5950800,
        73672.34128; 5954400,68682.23164; 5958000,63934.67147; 5961600,
        60467.35456; 5965200,57635.54356; 5968800,52844.13222; 5972400,
        47951.91133; 5976000,47821.49786; 5979600,52979.37428; 5983200,
        22281.11651; 5986800,19320.89488; 5990400,16023.12752; 5994000,
        13232.90664; 5997600,10623.73741; 6001200,7887.619903; 6004800,
        7257.265675; 6008400,8963.021706; 6012000,7831.032328; 6015600,
        7336.572067; 6019200,7264.219175; 6022800,7503.167481; 6026400,
        7671.241592; 6030000,14521.56819; 6033600,5699.878047; 6037200,
        103218.7302; 6040800,92187.34139; 6044400,65258.17369; 6048000,
        53473.95706; 6051600,48561.07572; 6055200,46013.75633; 6058800,
        43052.61686; 6062400,43350.29131; 6066000,52705.10572; 6069600,
        25657.11209; 6073200,23965.25003; 6076800,20740.2258; 6080400,
        15862.60508; 6084000,13250.40288; 6087600,11283.37408; 6091200,
        9650.458119; 6094800,10879.84151; 6098400,9422.2137; 6102000,
        8147.790092; 6105600,7915.475875; 6109200,7622.071047; 6112800,
        7321.906403; 6116400,13062.18619; 6120000,3376.160019; 6123600,
        99315.34808; 6127200,90771.30792; 6130800,73845.11428; 6134400,
        63830.61858; 6138000,65211.64072; 6141600,68273.19742; 6145200,
        68247.10556; 6148800,66738.70017; 6152400,64259.28486; 6156000,
        31340.40711; 6159600,29865.48483; 6163200,25354.41991; 6166800,
        17478.02288; 6170400,12759.471; 6174000,9875.90755; 6177600,8294.697597;
        6181200,8907.845544; 6184800,7341.239175; 6188400,6063.482403; 6192000,
        5625.030778; 6195600,5214.846481; 6199200,4753.678994; 6202800,
        10473.58216; 6206400,1790.638103; 6210000,81406.57219; 6213600,
        72175.38542; 6217200,50388.37289; 6220800,39339.34339; 6224400,
        39953.01969; 6228000,44714.66789; 6231600,50456.44933; 6235200,
        54827.48236; 6238800,56248.66417; 6242400,22766.86157; 6246000,
        20510.81673; 6249600,16221.12861; 6253200,12809.51721; 6256800,
        9102.639458; 6260400,6579.073478; 6264000,5414.397881; 6267600,
        6207.324722; 6271200,4422.350353; 6274800,3730.750714; 6278400,
        3759.560331; 6282000,3521.017672; 6285600,3223.672553; 6289200,
        8368.701442; 6292800,0; 6296400,72409.86594; 6300000,65452.0615;
        6303600,46346.24694; 6307200,42057.44331; 6310800,46932.23942; 6314400,
        50122.00242; 6318000,48993.48522; 6321600,44763.38764; 6325200,
        42971.55794; 6328800,18163.87647; 6332400,15544.68024; 6336000,
        13520.23092; 6339600,11039.48513; 6343200,9814.720478; 6346800,
        7642.475242; 6350400,6334.088328; 6354000,7204.041836; 6357600,
        5076.930719; 6361200,4069.336125; 6364800,4326.276719; 6368400,
        5767.311383; 6372000,6066.393236; 6375600,14921.16259; 6379200,
        6926.476628; 6382800,107068.7241; 6386400,97283.99203; 6390000,
        70726.209; 6393600,55763.26828; 6397200,41988.65431; 6400800,
        34776.65911; 6404400,34272.0695; 6408000,34111.00292; 6411600,
        36873.74264; 6415200,16301.00114; 6418800,13486.25728; 6422400,
        14798.1999; 6426000,13240.17092; 6429600,10891.99494; 6433200,
        9131.142506; 6436800,7461.870692; 6440400,6162.904697; 6444000,
        5377.697028; 6447600,0; 6451200,0; 6454800,0; 6458400,0; 6462000,0;
        6465600,0; 6469200,0; 6472800,0; 6476400,0; 6480000,0; 6483600,0;
        6487200,0; 6490800,467.8291008; 6494400,338.2384025; 6498000,
        168.0402989; 6501600,145.9635848; 6505200,218.5266744; 6508800,
        288.3532917; 6512400,296.3927969; 6516000,421.0943886; 6519600,
        242.0828564; 6523200,112000; 6526800,112000; 6530400,112000; 6534000,
        77236.17075; 6537600,38529.36614; 6541200,26347.70384; 6544800,
        28327.58239; 6548400,52525.33089; 6552000,68206.62753; 6555600,
        61188.63011; 6559200,54642.30028; 6562800,46137.13189; 6566400,
        42610.77781; 6570000,42855.77644; 6573600,41741.30308; 6577200,
        36261.58014; 6580800,32352.19561; 6584400,35437.98375; 6588000,
        15395.94163; 6591600,13143.86297; 6595200,10685.50014; 6598800,
        8650.634408; 6602400,6968.587175; 6606000,5176.781592; 6609600,
        4437.073392; 6613200,6229.962533; 6616800,4084.360511; 6620400,
        2718.869297; 6624000,2144.139935; 6627600,2103.244366; 6631200,
        2849.964219; 6634800,7855.973047; 6638400,1675.100653; 6642000,
        96484.89214; 6645600,82184.76894; 6649200,53827.17628; 6652800,
        40229.33892; 6656400,38747.19517; 6660000,44409.22206; 6663600,
        52644.43867; 6667200,52833.65983; 6670800,52658.9165; 6674400,
        20470.42771; 6678000,18210.69782; 6681600,15106.30001; 6685200,
        10347.25704; 6688800,7663.166817; 6692400,5777.070836; 6696000,
        4930.229483; 6699600,6282.431669; 6703200,4455.916672; 6706800,
        3011.537558; 6710400,2681.032754; 6714000,2478.936569; 6717600,
        2240.915313; 6721200,7748.754169; 6724800,0; 6728400,65830.96364;
        6732000,63011.27622; 6735600,44922.59825; 6739200,41322.07722; 6742800,
        44664.67861; 6746400,45582.43089; 6750000,45105.74908; 6753600,
        45701.46969; 6757200,48319.03158; 6760800,21201.92473; 6764400,
        19104.11263; 6768000,15567.37506; 6771600,10512.10075; 6775200,
        7268.030928; 6778800,5420.335486; 6782400,4574.340664; 6786000,
        5591.224167; 6789600,4225.206917; 6793200,3370.701631; 6796800,
        2926.539311; 6800400,2560.760831; 6804000,1809.658708; 6807600,
        7133.592336; 6811200,0; 6814800,62989.77094; 6818400,57865.89775;
        6822000,39704.38569; 6825600,34596.34986; 6829200,39892.67356; 6832800,
        44350.71514; 6836400,44260.97728; 6840000,45744.30539; 6843600,
        51070.37406; 6847200,23208.63652; 6850800,20694.65899; 6854400,
        17834.40725; 6858000,12664.75439; 6861600,9297.067686; 6865200,
        6876.786186; 6868800,5306.255092; 6872400,5897.798103; 6876000,
        3499.122719; 6879600,1935.149577; 6883200,1392.809311; 6886800,
        876.9480275; 6890400,639.8882444; 6894000,6663.209292; 6897600,0;
        6901200,66341.46242; 6904800,63334.62836; 6908400,45424.17089; 6912000,
        45379.75747; 6915600,49676.24219; 6919200,43040.91944; 6922800,
        35961.62908; 6926400,35316.28628; 6930000,42526.28297; 6933600,
        22425.66069; 6937200,20511.90632; 6940800,15412.26349; 6944400,
        9540.518844; 6948000,5960.957131; 6951600,4065.219161; 6955200,
        3079.851531; 6958800,4269.523683; 6962400,2357.792685; 6966000,
        635.1031886; 6969600,0; 6973200,0; 6976800,0; 6980400,3984.776453;
        6984000,0; 6987600,42769.44242; 6991200,45704.10725; 6994800,
        34948.99789; 6998400,36059.80656; 7002000,41842.07339; 7005600,
        50860.45747; 7009200,54757.32456; 7012800,51497.14064; 7016400,
        47207.49944; 7020000,24566.63251; 7023600,23204.77233; 7027200,
        18928.26389; 7030800,10686.32085; 7034400,5782.612008; 7038000,
        14688.02788; 7041600,13379.24374; 7045200,11137.64312; 7048800,
        9210.925994; 7052400,0; 7056000,0; 7059600,0; 7063200,0; 7066800,0;
        7070400,0; 7074000,0; 7077600,0; 7081200,0; 7084800,0; 7088400,0;
        7092000,0; 7095600,0; 7099200,0; 7102800,0; 7106400,0; 7110000,0;
        7113600,0; 7117200,0; 7120800,0; 7124400,0; 7128000,35346.87778;
        7131600,22387.2359; 7135200,13083.41768; 7138800,7963.316108; 7142400,
        6242.407706; 7146000,5406.039047; 7149600,4889.116122; 7153200,
        5936.326475; 7156800,15329.69786; 7160400,33611.47181; 7164000,
        45942.47067; 7167600,51940.02333; 7171200,51603.99458; 7174800,
        50196.96556; 7178400,51578.48033; 7182000,47030.41442; 7185600,
        45207.33394; 7189200,51157.83897; 7192800,21015.1491; 7196400,
        19091.61733; 7200000,14649.45831; 7203600,10875.18886; 7207200,
        4030.790342; 7210800,14363.27115; 7214400,10851.39031; 7218000,
        7710.995844; 7221600,6120.265653; 7225200,3789.583844; 7228800,
        3597.552922; 7232400,5867.330917; 7236000,9430.204742; 7239600,
        13858.712; 7243200,0; 7246800,7870.155831; 7250400,8861.234669; 7254000,
        10315.81127; 7257600,18336.43063; 7261200,29790.75725; 7264800,
        35033.72536; 7268400,37847.26053; 7272000,44017.25875; 7275600,
        49978.77672; 7279200,21548.95786; 7282800,18150.7788; 7286400,
        13178.56786; 7290000,6959.469511; 7293600,14782.64049; 7297200,
        11729.21404; 7300800,7975.349067; 7304400,5908.3072; 7308000,
        4636.208592; 7311600,3213.996153; 7315200,3953.358006; 7318800,
        5448.858944; 7322400,8337.152319; 7326000,13316.30583; 7329600,0;
        7333200,9534.800828; 7336800,15233.35268; 7340400,17477.30365; 7344000,
        26599.65643; 7347600,36247.69139; 7351200,44014.23133; 7354800,
        50895.98975; 7358400,50447.4265; 7362000,52705.19606; 7365600,
        22470.94832; 7369200,20685.24163; 7372800,15865.98829; 7376400,
        7650.594839; 7380000,1887.125359; 7383600,11774.10838; 7387200,
        9923.343686; 7390800,8227.650936; 7394400,6776.453039; 7398000,
        4924.224792; 7401600,4966.848864; 7405200,5580.644008; 7408800,
        10050.20207; 7412400,1531.146164; 7416000,0; 7419600,12489.38283;
        7423200,18571.15269; 7426800,18811.69936; 7430400,22375.46568; 7434000,
        24930.1982; 7437600,32215.74731; 7441200,38878.37728; 7444800,
        42723.97547; 7448400,42503.58117; 7452000,16246.36148; 7455600,
        13831.81184; 7459200,11137.46878; 7462800,12516.99133; 7466400,
        6055.230406; 7470000,2232.716993; 7473600,13637.92608; 7477200,
        11720.84539; 7480800,8050.548753; 7484400,5949.818767; 7488000,
        5290.851689; 7491600,9004.989486; 7495200,14065.73293; 7498800,
        3308.024211; 7502400,0; 7506000,19997.1475; 7509600,22094.5962; 7513200,
        18128.90533; 7516800,20794.56301; 7520400,25296.48154; 7524000,
        32573.83772; 7527600,37569.13242; 7531200,38149.02469; 7534800,
        35527.64019; 7538400,19515.22361; 7542000,16159.70277; 7545600,
        13361.32558; 7549200,14239.09969; 7552800,9841.200158; 7556400,
        7902.292536; 7560000,6798.768394; 7563600,7826.642792; 7567200,
        5719.922847; 7570800,4391.157914; 7574400,4238.456783; 7578000,
        3677.548719; 7581600,3360.943117; 7585200,8117.445167; 7588800,0;
        7592400,34568.06119; 7596000,40028.64753; 7599600,24274.55813; 7603200,
        22161.696; 7606800,24748.30088; 7610400,30316.9475; 7614000,35161.23186;
        7617600,36930.80439; 7621200,37927.1325; 7624800,18913.39833; 7628400,
        16274.44971; 7632000,15185.99224; 7635600,14150.54197; 7639200,
        15467.91649; 7642800,12124.64537; 7646400,11188.63233; 7650000,
        9850.954725; 7653600,9958.649703; 7657200,0; 7660800,0; 7664400,0;
        7668000,0; 7671600,0; 7675200,795.0449739; 7678800,615.3297881; 7682400,
        449.9884861; 7686000,376.9001994; 7689600,321.3705672; 7693200,
        204.3681126; 7696800,191.3237635; 7700400,318.2050247; 7704000,
        431.6793286; 7707600,453.0510447; 7711200,440.3456094; 7714800,
        446.5420903; 7718400,402.1280658; 7722000,245.8758819; 7725600,
        465.0146031; 7729200,259.8061575; 7732800,112000; 7736400,112000;
        7740000,112000; 7743600,109575.5728; 7747200,87463.7955; 7750800,
        60687.91353; 7754400,42449.81997; 7758000,44131.54147; 7761600,
        54058.02069; 7765200,47427.18172; 7768800,44330.80731; 7772400,
        46622.35892; 7776000,46341.68142; 7779600,43311.5665; 7783200,
        38431.19122; 7786800,34767.24786; 7790400,34000.34119; 7794000,
        38554.14731; 7797600,16563.5894; 7801200,13916.7425; 7804800,
        10190.20494; 7808400,6482.081119; 7812000,3690.356306; 7815600,
        3077.848956; 7819200,1923.740761; 7822800,3375.454758; 7826400,
        1121.591132; 7830000,2993.518089; 7833600,3909.1238; 7837200,
        4418.877347; 7840800,3160.118906; 7844400,7256.035364; 7848000,
        978.7122339; 7851600,91870.69267; 7855200,82767.26903; 7858800,
        58260.58817; 7862400,50268.30864; 7866000,53462.37219; 7869600,
        52900.17714; 7873200,44270.02203; 7876800,34750.10761; 7880400,
        34400.77306; 7884000,17826.80655; 7887600,16623.60952; 7891200,
        14393.05412; 7894800,11234.93301; 7898400,9093.167561; 7902000,
        7397.2457; 7905600,6738.198439; 7909200,8190.845928; 7912800,
        7033.625283; 7916400,6382.192464; 7920000,6065.922939; 7923600,
        6715.4233; 7927200,6899.001911; 7930800,11530.12813; 7934400,
        4065.749611; 7938000,105627.4761; 7941600,93266.71625; 7945200,
        63428.28647; 7948800,50345.82469; 7952400,47577.65336; 7956000,
        46107.41514; 7959600,44152.87719; 7963200,44478.99031; 7966800,
        47852.7145; 7970400,25746.65514; 7974000,22656.44758; 7977600,
        18961.30451; 7981200,14030.82829; 7984800,11392.30666; 7988400,
        10269.8186; 7992000,9905.721067; 7995600,11594.10022; 7999200,
        9948.381339; 8002800,8826.329856; 8006400,8592.143789; 8010000,
        9258.231044; 8013600,8972.585086; 8017200,13133.01374; 8020800,0;
        8024400,68179.73447; 8028000,62589.13186; 8031600,38641.19181; 8035200,
        35333.89519; 8038800,41432.52547; 8042400,40445.94564; 8046000,
        36466.33667; 8049600,34934.70314; 8053200,39558.66244; 8056800,
        23673.51235; 8060400,20808.68341; 8064000,17569.79659; 8067600,
        15009.04529; 8071200,13121.70678; 8074800,11273.91542; 8078400,
        9995.069292; 8082000,11895.21819; 8085600,11797.47417; 8089200,
        10533.85544; 8092800,9562.294003; 8096400,9096.731347; 8100000,
        8149.101636; 8103600,13375.05131; 8107200,2684.095171; 8110800,
        95734.75736; 8114400,83674.78842; 8118000,49227.54461; 8121600,
        37529.21106; 8125200,39344.37589; 8128800,40192.28456; 8132400,
        40088.61347; 8136000,40514.85822; 8139600,44855.34286; 8143200,
        25601.32916; 8146800,23212.5971; 8150400,17375.40702; 8154000,
        15015.82171; 8157600,11408.56662; 8161200,9006.363667; 8164800,
        7270.857972; 8168400,7663.351408; 8172000,5579.9151; 8175600,3971.6652;
        8179200,3112.409836; 8182800,3979.671817; 8186400,3943.368853; 8190000,
        9005.454872; 8193600,0; 8197200,23369.29173; 8200800,26204.09075;
        8204400,19319.61131; 8208000,21612.17201; 8211600,27679.28743; 8215200,
        34212.79058; 8218800,42721.84425; 8222400,43021.95853; 8226000,
        38032.13314; 8229600,20656.61639; 8233200,17930.83229; 8236800,
        17053.34753; 8240400,13404.67905; 8244000,10371.65406; 8247600,
        8983.768156; 8251200,8293.544575; 8254800,7880.861711; 8258400,
        7476.294336; 8262000,0; 8265600,0; 8269200,0; 8272800,0; 8276400,0;
        8280000,0; 8283600,0; 8287200,0; 8290800,0; 8294400,0; 8298000,0;
        8301600,0; 8305200,0; 8308800,0; 8312400,0; 8316000,0; 8319600,0;
        8323200,0; 8326800,0; 8330400,0; 8334000,0; 8337600,45016.22967;
        8341200,35826.02175; 8344800,17753.39206; 8348400,9361.296925; 8352000,
        6575.677856; 8355600,5658.811344; 8359200,5037.786603; 8362800,
        4634.224281; 8366400,7428.047314; 8370000,23798.22367; 8373600,
        41277.83947; 8377200,50763.66569; 8380800,50123.06886; 8384400,
        46505.90717; 8388000,44430.40947; 8391600,42287.57533; 8395200,
        40534.31589; 8398800,42399.22731; 8402400,23663.61729; 8406000,
        20991.97714; 8409600,15752.84147; 8413200,11797.45372; 8416800,
        8550.461028; 8420400,5888.842072; 8424000,17800.98164; 8427600,
        15154.43974; 8431200,14799.16471; 8434800,17113.93117; 8438400,
        16293.7418; 8442000,17046.85074; 8445600,17353.42081; 8449200,
        20222.13063; 8452800,0; 8456400,6635.334586; 8460000,6956.022194;
        8463600,5161.651856; 8467200,5476.6608; 8470800,8419.494283; 8474400,
        11354.60941; 8478000,15649.85979; 8481600,18381.47199; 8485200,
        23404.78604; 8488800,21940.28999; 8492400,16523.81776; 8496000,
        8364.747292; 8499600,17659.34616; 8503200,14886.53474; 8506800,
        12593.94032; 8510400,11079.36016; 8514000,9012.078783; 8517600,
        18915.66148; 8521200,8029.462869; 8524800,9179.787761; 8528400,
        11300.39653; 8532000,14074.25084; 8535600,18393.47783; 8539200,
        337.2976611; 8542800,81316.05353; 8546400,66973.36569; 8550000,
        36661.54919; 8553600,28921.51439; 8557200,33341.3975; 8560800,
        40452.72561; 8564400,43695.89903; 8568000,41497.61086; 8571600,
        40621.98681; 8575200,27494.98695; 8578800,24416.74166; 8582400,
        18280.41023; 8586000,13188.77359; 8589600,8675.271389; 8593200,
        6706.728883; 8596800,5409.387617; 8600400,6574.762136; 8604000,
        4519.179869; 8607600,18284.67234; 8611200,20176.98724; 8614800,
        20259.05479; 8618400,3096.772711; 8622000,4446.033497; 8625600,0;
        8629200,8878.842308; 8632800,11940.47339; 8636400,11221.3299; 8640000,
        12144.98277; 8643600,15436.74427; 8647200,19220.84928; 8650800,
        21388.0208; 8654400,23791.76226; 8658000,27658.55978; 8661600,
        21468.94645; 8665200,19047.93571; 8668800,15389.18775; 8672400,
        11489.3121; 8676000,7421.246258; 8679600,5636.148744; 8683200,
        5351.828142; 8686800,6800.903053; 8690400,5014.838483; 8694000,
        3551.727078; 8697600,2772.294893; 8701200,2479.60296; 8704800,
        4461.41765; 8708400,6824.4504; 8712000,0; 8715600,10134.17238; 8719200,
        12953.5529; 8722800,10372.14547; 8726400,0; 8730000,0; 8733600,0;
        8737200,0; 8740800,0; 8744400,0; 8748000,0; 8751600,0; 8755200,0;
        8758800,0; 8762400,0; 8766000,0; 8769600,0; 8773200,0; 8776800,0;
        8780400,0; 8784000,0; 8787600,0; 8791200,0; 8794800,0; 8798400,0;
        8802000,0; 8805600,0; 8809200,0; 8812800,0; 8816400,0; 8820000,0;
        8823600,0; 8827200,0; 8830800,0; 8834400,0; 8838000,0; 8841600,0;
        8845200,0; 8848800,0; 8852400,0; 8856000,0; 8859600,0; 8863200,0;
        8866800,0; 8870400,0; 8874000,0; 8877600,0; 8881200,0; 8884800,0;
        8888400,0; 8892000,0; 8895600,0; 8899200,5407.539914; 8902800,
        5858.487208; 8906400,5252.674367; 8910000,4640.571664; 8913600,
        4117.255875; 8917200,3678.384964; 8920800,3309.081667; 8924400,
        2996.251786; 8928000,2720.423788; 8931600,2465.349209; 8935200,
        277.1950185; 8938800,0; 8942400,112000; 8946000,112000; 8949600,112000;
        8953200,112000; 8956800,80513.34114; 8960400,56001.39081; 8964000,
        32365.86358; 8967600,33677.99792; 8971200,43372.84797; 8974800,
        67945.51911; 8978400,79532.05361; 8982000,73616.64353; 8985600,
        66178.52467; 8989200,58202.09722; 8992800,51223.35486; 8996400,
        47088.99856; 9000000,43696.42728; 9003600,41212.54708; 9007200,
        17536.28843; 9010800,17589.38148; 9014400,11060.10104; 9018000,
        5958.986992; 9021600,16045.23863; 9025200,14896.1511; 9028800,
        12151.42685; 9032400,9112.166181; 9036000,8598.278369; 9039600,
        8131.069442; 9043200,8712.741075; 9046800,8772.886475; 9050400,
        11115.07524; 9054000,14972.93261; 9057600,0; 9061200,7428.712664;
        9064800,9943.974417; 9068400,9084.638281; 9072000,11642.5858; 9075600,
        15694.54302; 9079200,21155.93987; 9082800,25083.88997; 9086400,
        26628.49865; 9090000,28424.85656; 9093600,22923.22305; 9097200,
        12558.67199; 9100800,6998.888797; 9104400,14985.21364; 9108000,
        15249.4473; 9111600,14153.64529; 9115200,13180.18724; 9118800,
        12000.57804; 9122400,10799.01204; 9126000,16830.36206; 9129600,
        18822.88452; 9133200,4356.621264; 9136800,3019.69165; 9140400,
        6155.434356; 9144000,0; 9147600,8672.073728; 9151200,11366.97419;
        9154800,9442.697617; 9158400,0; 9162000,0; 9165600,0; 9169200,0;
        9172800,0; 9176400,0; 9180000,0; 9183600,0; 9187200,0; 9190800,0;
        9194400,0; 9198000,0; 9201600,0; 9205200,0; 9208800,0; 9212400,0;
        9216000,0; 9219600,0; 9223200,0; 9226800,0; 9230400,0; 9234000,0;
        9237600,0; 9241200,0; 9244800,0; 9248400,0; 9252000,0; 9255600,0;
        9259200,0; 9262800,0; 9266400,0; 9270000,0; 9273600,0; 9277200,0;
        9280800,0; 9284400,0; 9288000,0; 9291600,0; 9295200,0; 9298800,0;
        9302400,0; 9306000,0; 9309600,0; 9313200,0; 9316800,0; 9320400,0;
        9324000,0; 9327600,0; 9331200,0; 9334800,0; 9338400,0; 9342000,0;
        9345600,0; 9349200,0; 9352800,0; 9356400,0; 9360000,0; 9363600,0;
        9367200,0; 9370800,0; 9374400,0; 9378000,0; 9381600,0; 9385200,0;
        9388800,0; 9392400,0; 9396000,0; 9399600,0; 9403200,0; 9406800,0;
        9410400,0; 9414000,0; 9417600,0; 9421200,0; 9424800,0; 9428400,0;
        9432000,0; 9435600,0; 9439200,0; 9442800,0; 9446400,0; 9450000,0;
        9453600,0; 9457200,0; 9460800,0; 9464400,0; 9468000,0; 9471600,0;
        9475200,0; 9478800,0; 9482400,0; 9486000,0; 9489600,0; 9493200,0;
        9496800,0; 9500400,0; 9504000,0; 9507600,0; 9511200,0; 9514800,0;
        9518400,0; 9522000,0; 9525600,0; 9529200,0; 9532800,0; 9536400,0;
        9540000,0; 9543600,0; 9547200,0; 9550800,0; 9554400,0; 9558000,0;
        9561600,0; 9565200,0; 9568800,0; 9572400,0; 9576000,0; 9579600,0;
        9583200,0; 9586800,0; 9590400,0; 9594000,0; 9597600,0; 9601200,0;
        9604800,0; 9608400,0; 9612000,0; 9615600,0; 9619200,0; 9622800,0;
        9626400,0; 9630000,0; 9633600,0; 9637200,0; 9640800,0; 9644400,0;
        9648000,0; 9651600,0; 9655200,0; 9658800,0; 9662400,0; 9666000,0;
        9669600,0; 9673200,0; 9676800,0; 9680400,0; 9684000,0; 9687600,0;
        9691200,0; 9694800,0; 9698400,0; 9702000,0; 9705600,0; 9709200,0;
        9712800,0; 9716400,0; 9720000,0; 9723600,0; 9727200,0; 9730800,0;
        9734400,0; 9738000,0; 9741600,0; 9745200,0; 9748800,0; 9752400,0;
        9756000,0; 9759600,0; 9763200,0; 9766800,0; 9770400,0; 9774000,0;
        9777600,0; 9781200,0; 9784800,0; 9788400,0; 9792000,0; 9795600,0;
        9799200,0; 9802800,0; 9806400,0; 9810000,0; 9813600,0; 9817200,0;
        9820800,0; 9824400,0; 9828000,0; 9831600,0; 9835200,0; 9838800,0;
        9842400,0; 9846000,0; 9849600,0; 9853200,0; 9856800,0; 9860400,0;
        9864000,0; 9867600,0; 9871200,0; 9874800,0; 9878400,0; 9882000,0;
        9885600,0; 9889200,0; 9892800,0; 9896400,0; 9900000,0; 9903600,0;
        9907200,0; 9910800,0; 9914400,0; 9918000,0; 9921600,0; 9925200,0;
        9928800,0; 9932400,0; 9936000,0; 9939600,0; 9943200,0; 9946800,0;
        9950400,0; 9954000,0; 9957600,0; 9961200,0; 9964800,0; 9968400,0;
        9972000,0; 9975600,0; 9979200,0; 9982800,0; 9986400,0; 9990000,0;
        9993600,0; 9997200,0; 10000800,0; 10004400,0; 10008000,0; 10011600,0;
        10015200,0; 10018800,0; 10022400,0; 10026000,0; 10029600,0; 10033200,0;
        10036800,0; 10040400,0; 10044000,0; 10047600,0; 10051200,0; 10054800,0;
        10058400,0; 10062000,0; 10065600,0; 10069200,0; 10072800,0; 10076400,0;
        10080000,0; 10083600,0; 10087200,0; 10090800,0; 10094400,0; 10098000,0;
        10101600,0; 10105200,0; 10108800,0; 10112400,0; 10116000,0; 10119600,0;
        10123200,0; 10126800,0; 10130400,0; 10134000,0; 10137600,0; 10141200,0;
        10144800,0; 10148400,0; 10152000,0; 10155600,0; 10159200,0; 10162800,0;
        10166400,0; 10170000,0; 10173600,0; 10177200,0; 10180800,0; 10184400,0;
        10188000,0; 10191600,0; 10195200,0; 10198800,0; 10202400,0; 10206000,0;
        10209600,0; 10213200,0; 10216800,0; 10220400,0; 10224000,0; 10227600,0;
        10231200,0; 10234800,0; 10238400,0; 10242000,0; 10245600,0; 10249200,0;
        10252800,0; 10256400,0; 10260000,0; 10263600,0; 10267200,0; 10270800,0;
        10274400,0; 10278000,0; 10281600,0; 10285200,0; 10288800,0; 10292400,0;
        10296000,0; 10299600,0; 10303200,0; 10306800,0; 10310400,0; 10314000,0;
        10317600,0; 10321200,0; 10324800,0; 10328400,0; 10332000,0; 10335600,0;
        10339200,0; 10342800,0; 10346400,0; 10350000,0; 10353600,0; 10357200,0;
        10360800,0; 10364400,0; 10368000,0; 10371600,0; 10375200,0; 10378800,0;
        10382400,0; 10386000,0; 10389600,0; 10393200,0; 10396800,0; 10400400,0;
        10404000,0; 10407600,0; 10411200,0; 10414800,0; 10418400,0; 10422000,0;
        10425600,0; 10429200,0; 10432800,0; 10436400,0; 10440000,0; 10443600,0;
        10447200,0; 10450800,0; 10454400,0; 10458000,0; 10461600,0; 10465200,0;
        10468800,0; 10472400,0; 10476000,0; 10479600,0; 10483200,0; 10486800,0;
        10490400,0; 10494000,0; 10497600,0; 10501200,0; 10504800,0; 10508400,0;
        10512000,0; 10515600,0; 10519200,0; 10522800,0; 10526400,0; 10530000,0;
        10533600,0; 10537200,0; 10540800,0; 10544400,0; 10548000,0; 10551600,0;
        10555200,0; 10558800,0; 10562400,0; 10566000,0; 10569600,0; 10573200,0;
        10576800,0; 10580400,0; 10584000,0; 10587600,0; 10591200,0; 10594800,0;
        10598400,0; 10602000,0; 10605600,0; 10609200,0; 10612800,0; 10616400,0;
        10620000,0; 10623600,0; 10627200,0; 10630800,0; 10634400,0; 10638000,0;
        10641600,0; 10645200,0; 10648800,0; 10652400,0; 10656000,0; 10659600,0;
        10663200,0; 10666800,0; 10670400,0; 10674000,0; 10677600,0; 10681200,0;
        10684800,0; 10688400,0; 10692000,0; 10695600,0; 10699200,0; 10702800,0;
        10706400,0; 10710000,0; 10713600,0; 10717200,0; 10720800,0; 10724400,0;
        10728000,0; 10731600,0; 10735200,0; 10738800,0; 10742400,0; 10746000,0;
        10749600,0; 10753200,0; 10756800,0; 10760400,0; 10764000,0; 10767600,0;
        10771200,0; 10774800,0; 10778400,0; 10782000,0; 10785600,0; 10789200,0;
        10792800,0; 10796400,0; 10800000,0; 10803600,0; 10807200,0; 10810800,0;
        10814400,0; 10818000,0; 10821600,0; 10825200,0; 10828800,0; 10832400,0;
        10836000,0; 10839600,0; 10843200,0; 10846800,0; 10850400,0; 10854000,0;
        10857600,0; 10861200,0; 10864800,0; 10868400,0; 10872000,0; 10875600,0;
        10879200,0; 10882800,0; 10886400,0; 10890000,0; 10893600,0; 10897200,0;
        10900800,0; 10904400,0; 10908000,0; 10911600,0; 10915200,0; 10918800,0;
        10922400,0; 10926000,0; 10929600,0; 10933200,0; 10936800,0; 10940400,0;
        10944000,0; 10947600,0; 10951200,0; 10954800,0; 10958400,0; 10962000,0;
        10965600,0; 10969200,0; 10972800,0; 10976400,0; 10980000,0; 10983600,0;
        10987200,0; 10990800,0; 10994400,0; 10998000,0; 11001600,0; 11005200,0;
        11008800,0; 11012400,0; 11016000,0; 11019600,0; 11023200,0; 11026800,0;
        11030400,0; 11034000,0; 11037600,0; 11041200,0; 11044800,0; 11048400,0;
        11052000,0; 11055600,0; 11059200,0; 11062800,0; 11066400,0; 11070000,0;
        11073600,0; 11077200,0; 11080800,0; 11084400,0; 11088000,0; 11091600,0;
        11095200,0; 11098800,0; 11102400,0; 11106000,0; 11109600,0; 11113200,0;
        11116800,0; 11120400,0; 11124000,0; 11127600,0; 11131200,0; 11134800,0;
        11138400,0; 11142000,0; 11145600,0; 11149200,0; 11152800,0; 11156400,0;
        11160000,0; 11163600,0; 11167200,0; 11170800,0; 11174400,0; 11178000,0;
        11181600,0; 11185200,0; 11188800,0; 11192400,0; 11196000,0; 11199600,0;
        11203200,0; 11206800,0; 11210400,0; 11214000,0; 11217600,0; 11221200,0;
        11224800,0; 11228400,0; 11232000,0; 11235600,0; 11239200,0; 11242800,0;
        11246400,0; 11250000,0; 11253600,0; 11257200,0; 11260800,0; 11264400,0;
        11268000,0; 11271600,0; 11275200,0; 11278800,0; 11282400,0; 11286000,0;
        11289600,0; 11293200,0; 11296800,0; 11300400,0; 11304000,0; 11307600,0;
        11311200,0; 11314800,0; 11318400,0; 11322000,0; 11325600,0; 11329200,0;
        11332800,0; 11336400,0; 11340000,0; 11343600,0; 11347200,0; 11350800,0;
        11354400,0; 11358000,0; 11361600,0; 11365200,0; 11368800,0; 11372400,0;
        11376000,0; 11379600,0; 11383200,0; 11386800,0; 11390400,0; 11394000,0;
        11397600,0; 11401200,0; 11404800,0; 11408400,0; 11412000,0; 11415600,0;
        11419200,0; 11422800,0; 11426400,0; 11430000,0; 11433600,0; 11437200,0;
        11440800,0; 11444400,0; 11448000,0; 11451600,0; 11455200,0; 11458800,0;
        11462400,0; 11466000,0; 11469600,0; 11473200,0; 11476800,0; 11480400,0;
        11484000,0; 11487600,0; 11491200,0; 11494800,0; 11498400,0; 11502000,0;
        11505600,0; 11509200,0; 11512800,0; 11516400,0; 11520000,0; 11523600,0;
        11527200,0; 11530800,0; 11534400,0; 11538000,0; 11541600,0; 11545200,0;
        11548800,0; 11552400,0; 11556000,0; 11559600,0; 11563200,0; 11566800,0;
        11570400,0; 11574000,0; 11577600,0; 11581200,0; 11584800,0; 11588400,0;
        11592000,0; 11595600,0; 11599200,0; 11602800,0; 11606400,0; 11610000,0;
        11613600,0; 11617200,0; 11620800,0; 11624400,0; 11628000,0; 11631600,0;
        11635200,0; 11638800,0; 11642400,0; 11646000,0; 11649600,0; 11653200,0;
        11656800,0; 11660400,0; 11664000,0; 11667600,0; 11671200,0; 11674800,0;
        11678400,0; 11682000,0; 11685600,0; 11689200,0; 11692800,0; 11696400,0;
        11700000,0; 11703600,0; 11707200,0; 11710800,0; 11714400,0; 11718000,0;
        11721600,0; 11725200,0; 11728800,0; 11732400,0; 11736000,0; 11739600,0;
        11743200,0; 11746800,0; 11750400,0; 11754000,0; 11757600,0; 11761200,0;
        11764800,0; 11768400,0; 11772000,0; 11775600,0; 11779200,0; 11782800,0;
        11786400,0; 11790000,0; 11793600,0; 11797200,0; 11800800,0; 11804400,0;
        11808000,0; 11811600,0; 11815200,0; 11818800,0; 11822400,0; 11826000,0;
        11829600,0; 11833200,0; 11836800,0; 11840400,0; 11844000,0; 11847600,0;
        11851200,0; 11854800,0; 11858400,0; 11862000,0; 11865600,0; 11869200,0;
        11872800,0; 11876400,0; 11880000,0; 11883600,0; 11887200,0; 11890800,0;
        11894400,0; 11898000,0; 11901600,0; 11905200,0; 11908800,0; 11912400,0;
        11916000,0; 11919600,0; 11923200,0; 11926800,0; 11930400,0; 11934000,0;
        11937600,0; 11941200,0; 11944800,0; 11948400,0; 11952000,0; 11955600,0;
        11959200,0; 11962800,0; 11966400,0; 11970000,0; 11973600,0; 11977200,0;
        11980800,0; 11984400,0; 11988000,0; 11991600,0; 11995200,0; 11998800,0;
        12002400,0; 12006000,0; 12009600,0; 12013200,0; 12016800,0; 12020400,0;
        12024000,0; 12027600,0; 12031200,0; 12034800,0; 12038400,0; 12042000,0;
        12045600,0; 12049200,0; 12052800,0; 12056400,0; 12060000,0; 12063600,0;
        12067200,0; 12070800,0; 12074400,0; 12078000,0; 12081600,0; 12085200,0;
        12088800,0; 12092400,0; 12096000,0; 12099600,0; 12103200,0; 12106800,0;
        12110400,0; 12114000,0; 12117600,0; 12121200,0; 12124800,0; 12128400,0;
        12132000,0; 12135600,0; 12139200,0; 12142800,0; 12146400,0; 12150000,0;
        12153600,0; 12157200,0; 12160800,0; 12164400,0; 12168000,0; 12171600,0;
        12175200,0; 12178800,0; 12182400,0; 12186000,0; 12189600,0; 12193200,0;
        12196800,0; 12200400,0; 12204000,0; 12207600,0; 12211200,0; 12214800,0;
        12218400,0; 12222000,0; 12225600,0; 12229200,0; 12232800,0; 12236400,0;
        12240000,0; 12243600,0; 12247200,0; 12250800,0; 12254400,0; 12258000,0;
        12261600,0; 12265200,0; 12268800,0; 12272400,0; 12276000,0; 12279600,0;
        12283200,0; 12286800,0; 12290400,0; 12294000,0; 12297600,0; 12301200,0;
        12304800,0; 12308400,0; 12312000,0; 12315600,0; 12319200,0; 12322800,0;
        12326400,0; 12330000,0; 12333600,0; 12337200,0; 12340800,0; 12344400,0;
        12348000,0; 12351600,0; 12355200,0; 12358800,0; 12362400,0; 12366000,0;
        12369600,0; 12373200,0; 12376800,0; 12380400,0; 12384000,0; 12387600,0;
        12391200,0; 12394800,0; 12398400,0; 12402000,0; 12405600,0; 12409200,0;
        12412800,0; 12416400,0; 12420000,0; 12423600,0; 12427200,0; 12430800,0;
        12434400,0; 12438000,0; 12441600,0; 12445200,0; 12448800,0; 12452400,0;
        12456000,0; 12459600,0; 12463200,0; 12466800,0; 12470400,0; 12474000,0;
        12477600,0; 12481200,0; 12484800,0; 12488400,0; 12492000,0; 12495600,0;
        12499200,0; 12502800,0; 12506400,0; 12510000,0; 12513600,0; 12517200,0;
        12520800,0; 12524400,0; 12528000,0; 12531600,0; 12535200,0; 12538800,0;
        12542400,0; 12546000,0; 12549600,0; 12553200,0; 12556800,0; 12560400,0;
        12564000,0; 12567600,0; 12571200,0; 12574800,0; 12578400,0; 12582000,0;
        12585600,0; 12589200,0; 12592800,0; 12596400,0; 12600000,0; 12603600,0;
        12607200,0; 12610800,0; 12614400,0; 12618000,0; 12621600,0; 12625200,0;
        12628800,0; 12632400,0; 12636000,0; 12639600,0; 12643200,0; 12646800,0;
        12650400,0; 12654000,0; 12657600,0; 12661200,0; 12664800,0; 12668400,0;
        12672000,0; 12675600,0; 12679200,0; 12682800,0; 12686400,0; 12690000,0;
        12693600,0; 12697200,0; 12700800,0; 12704400,0; 12708000,0; 12711600,0;
        12715200,0; 12718800,0; 12722400,0; 12726000,0; 12729600,0; 12733200,0;
        12736800,0; 12740400,0; 12744000,0; 12747600,0; 12751200,0; 12754800,0;
        12758400,0; 12762000,0; 12765600,0; 12769200,0; 12772800,0; 12776400,0;
        12780000,0; 12783600,0; 12787200,0; 12790800,0; 12794400,0; 12798000,0;
        12801600,0; 12805200,0; 12808800,0; 12812400,0; 12816000,0; 12819600,0;
        12823200,0; 12826800,0; 12830400,0; 12834000,0; 12837600,0; 12841200,0;
        12844800,0; 12848400,0; 12852000,0; 12855600,0; 12859200,0; 12862800,0;
        12866400,0; 12870000,0; 12873600,0; 12877200,0; 12880800,0; 12884400,0;
        12888000,0; 12891600,0; 12895200,0; 12898800,0; 12902400,0; 12906000,0;
        12909600,0; 12913200,0; 12916800,0; 12920400,0; 12924000,0; 12927600,0;
        12931200,0; 12934800,0; 12938400,0; 12942000,0; 12945600,0; 12949200,0;
        12952800,0; 12956400,0; 12960000,0; 12963600,0; 12967200,0; 12970800,0;
        12974400,0; 12978000,0; 12981600,0; 12985200,0; 12988800,0; 12992400,0;
        12996000,0; 12999600,0; 13003200,0; 13006800,0; 13010400,0; 13014000,0;
        13017600,0; 13021200,0; 13024800,0; 13028400,0; 13032000,0; 13035600,0;
        13039200,0; 13042800,0; 13046400,0; 13050000,0; 13053600,0; 13057200,0;
        13060800,0; 13064400,0; 13068000,0; 13071600,0; 13075200,0; 13078800,0;
        13082400,0; 13086000,0; 13089600,0; 13093200,0; 13096800,0; 13100400,0;
        13104000,0; 13107600,0; 13111200,0; 13114800,0; 13118400,0; 13122000,0;
        13125600,0; 13129200,0; 13132800,0; 13136400,0; 13140000,0; 13143600,0;
        13147200,0; 13150800,0; 13154400,0; 13158000,0; 13161600,0; 13165200,0;
        13168800,0; 13172400,0; 13176000,0; 13179600,0; 13183200,0; 13186800,0;
        13190400,0; 13194000,0; 13197600,0; 13201200,0; 13204800,0; 13208400,0;
        13212000,0; 13215600,0; 13219200,0; 13222800,0; 13226400,0; 13230000,0;
        13233600,0; 13237200,0; 13240800,0; 13244400,0; 13248000,0; 13251600,0;
        13255200,0; 13258800,0; 13262400,0; 13266000,0; 13269600,0; 13273200,0;
        13276800,0; 13280400,0; 13284000,0; 13287600,0; 13291200,0; 13294800,0;
        13298400,0; 13302000,0; 13305600,0; 13309200,0; 13312800,0; 13316400,0;
        13320000,0; 13323600,0; 13327200,0; 13330800,0; 13334400,0; 13338000,0;
        13341600,0; 13345200,0; 13348800,0; 13352400,0; 13356000,0; 13359600,0;
        13363200,0; 13366800,0; 13370400,0; 13374000,0; 13377600,0; 13381200,0;
        13384800,0; 13388400,0; 13392000,0; 13395600,0; 13399200,0; 13402800,0;
        13406400,0; 13410000,0; 13413600,0; 13417200,0; 13420800,0; 13424400,0;
        13428000,0; 13431600,0; 13435200,0; 13438800,0; 13442400,0; 13446000,0;
        13449600,0; 13453200,0; 13456800,0; 13460400,0; 13464000,0; 13467600,0;
        13471200,0; 13474800,0; 13478400,0; 13482000,0; 13485600,0; 13489200,0;
        13492800,0; 13496400,0; 13500000,0; 13503600,0; 13507200,0; 13510800,0;
        13514400,0; 13518000,0; 13521600,0; 13525200,0; 13528800,0; 13532400,0;
        13536000,0; 13539600,0; 13543200,0; 13546800,0; 13550400,0; 13554000,0;
        13557600,0; 13561200,0; 13564800,0; 13568400,0; 13572000,0; 13575600,0;
        13579200,0; 13582800,0; 13586400,0; 13590000,0; 13593600,0; 13597200,0;
        13600800,0; 13604400,0; 13608000,0; 13611600,0; 13615200,0; 13618800,0;
        13622400,0; 13626000,0; 13629600,0; 13633200,0; 13636800,0; 13640400,0;
        13644000,0; 13647600,0; 13651200,0; 13654800,0; 13658400,0; 13662000,0;
        13665600,0; 13669200,0; 13672800,0; 13676400,0; 13680000,0; 13683600,0;
        13687200,0; 13690800,0; 13694400,0; 13698000,0; 13701600,0; 13705200,0;
        13708800,0; 13712400,0; 13716000,0; 13719600,0; 13723200,0; 13726800,0;
        13730400,0; 13734000,0; 13737600,0; 13741200,0; 13744800,0; 13748400,0;
        13752000,0; 13755600,0; 13759200,0; 13762800,0; 13766400,0; 13770000,0;
        13773600,0; 13777200,0; 13780800,0; 13784400,0; 13788000,0; 13791600,0;
        13795200,0; 13798800,0; 13802400,0; 13806000,0; 13809600,0; 13813200,0;
        13816800,0; 13820400,0; 13824000,0; 13827600,0; 13831200,0; 13834800,0;
        13838400,0; 13842000,0; 13845600,0; 13849200,0; 13852800,0; 13856400,0;
        13860000,0; 13863600,0; 13867200,0; 13870800,0; 13874400,0; 13878000,0;
        13881600,0; 13885200,0; 13888800,0; 13892400,0; 13896000,0; 13899600,0;
        13903200,0; 13906800,0; 13910400,0; 13914000,0; 13917600,0; 13921200,0;
        13924800,0; 13928400,0; 13932000,0; 13935600,0; 13939200,0; 13942800,0;
        13946400,0; 13950000,0; 13953600,0; 13957200,0; 13960800,0; 13964400,0;
        13968000,0; 13971600,0; 13975200,0; 13978800,0; 13982400,0; 13986000,0;
        13989600,0; 13993200,0; 13996800,0; 14000400,0; 14004000,0; 14007600,0;
        14011200,0; 14014800,0; 14018400,0; 14022000,0; 14025600,0; 14029200,0;
        14032800,0; 14036400,0; 14040000,0; 14043600,0; 14047200,0; 14050800,0;
        14054400,0; 14058000,0; 14061600,0; 14065200,0; 14068800,0; 14072400,0;
        14076000,0; 14079600,0; 14083200,0; 14086800,0; 14090400,0; 14094000,0;
        14097600,0; 14101200,0; 14104800,0; 14108400,0; 14112000,0; 14115600,0;
        14119200,0; 14122800,0; 14126400,0; 14130000,0; 14133600,0; 14137200,0;
        14140800,0; 14144400,0; 14148000,0; 14151600,0; 14155200,0; 14158800,0;
        14162400,0; 14166000,0; 14169600,0; 14173200,0; 14176800,0; 14180400,0;
        14184000,0; 14187600,0; 14191200,0; 14194800,0; 14198400,0; 14202000,0;
        14205600,0; 14209200,0; 14212800,0; 14216400,0; 14220000,0; 14223600,0;
        14227200,0; 14230800,0; 14234400,0; 14238000,0; 14241600,0; 14245200,0;
        14248800,0; 14252400,0; 14256000,0; 14259600,0; 14263200,0; 14266800,0;
        14270400,0; 14274000,0; 14277600,0; 14281200,0; 14284800,0; 14288400,0;
        14292000,0; 14295600,0; 14299200,0; 14302800,0; 14306400,0; 14310000,0;
        14313600,0; 14317200,0; 14320800,0; 14324400,0; 14328000,0; 14331600,0;
        14335200,0; 14338800,0; 14342400,0; 14346000,0; 14349600,0; 14353200,0;
        14356800,0; 14360400,0; 14364000,0; 14367600,0; 14371200,0; 14374800,0;
        14378400,0; 14382000,0; 14385600,0; 14389200,0; 14392800,0; 14396400,0;
        14400000,0; 14403600,0; 14407200,0; 14410800,0; 14414400,0; 14418000,0;
        14421600,0; 14425200,0; 14428800,0; 14432400,0; 14436000,0; 14439600,0;
        14443200,0; 14446800,0; 14450400,0; 14454000,0; 14457600,0; 14461200,0;
        14464800,0; 14468400,0; 14472000,0; 14475600,0; 14479200,0; 14482800,0;
        14486400,0; 14490000,0; 14493600,0; 14497200,0; 14500800,0; 14504400,0;
        14508000,0; 14511600,0; 14515200,0; 14518800,0; 14522400,0; 14526000,0;
        14529600,0; 14533200,0; 14536800,0; 14540400,0; 14544000,0; 14547600,0;
        14551200,0; 14554800,0; 14558400,0; 14562000,0; 14565600,0; 14569200,0;
        14572800,0; 14576400,0; 14580000,0; 14583600,0; 14587200,0; 14590800,0;
        14594400,0; 14598000,0; 14601600,0; 14605200,0; 14608800,0; 14612400,0;
        14616000,0; 14619600,0; 14623200,0; 14626800,0; 14630400,0; 14634000,0;
        14637600,0; 14641200,0; 14644800,0; 14648400,0; 14652000,0; 14655600,0;
        14659200,0; 14662800,0; 14666400,0; 14670000,0; 14673600,0; 14677200,0;
        14680800,0; 14684400,0; 14688000,0; 14691600,0; 14695200,0; 14698800,0;
        14702400,0; 14706000,0; 14709600,0; 14713200,0; 14716800,0; 14720400,0;
        14724000,0; 14727600,0; 14731200,0; 14734800,0; 14738400,0; 14742000,0;
        14745600,0; 14749200,0; 14752800,0; 14756400,0; 14760000,0; 14763600,0;
        14767200,0; 14770800,0; 14774400,0; 14778000,0; 14781600,0; 14785200,0;
        14788800,0; 14792400,0; 14796000,0; 14799600,0; 14803200,0; 14806800,0;
        14810400,0; 14814000,0; 14817600,0; 14821200,0; 14824800,0; 14828400,0;
        14832000,0; 14835600,0; 14839200,0; 14842800,0; 14846400,0; 14850000,0;
        14853600,0; 14857200,0; 14860800,0; 14864400,0; 14868000,0; 14871600,0;
        14875200,0; 14878800,0; 14882400,0; 14886000,0; 14889600,0; 14893200,0;
        14896800,0; 14900400,0; 14904000,0; 14907600,0; 14911200,0; 14914800,0;
        14918400,0; 14922000,0; 14925600,0; 14929200,0; 14932800,0; 14936400,0;
        14940000,0; 14943600,0; 14947200,0; 14950800,0; 14954400,0; 14958000,0;
        14961600,0; 14965200,0; 14968800,0; 14972400,0; 14976000,0; 14979600,0;
        14983200,0; 14986800,0; 14990400,0; 14994000,0; 14997600,0; 15001200,0;
        15004800,0; 15008400,0; 15012000,0; 15015600,0; 15019200,0; 15022800,0;
        15026400,0; 15030000,0; 15033600,0; 15037200,0; 15040800,0; 15044400,0;
        15048000,0; 15051600,0; 15055200,0; 15058800,0; 15062400,0; 15066000,0;
        15069600,0; 15073200,0; 15076800,0; 15080400,0; 15084000,0; 15087600,0;
        15091200,0; 15094800,0; 15098400,0; 15102000,0; 15105600,0; 15109200,0;
        15112800,0; 15116400,0; 15120000,0; 15123600,0; 15127200,0; 15130800,0;
        15134400,0; 15138000,0; 15141600,0; 15145200,0; 15148800,0; 15152400,0;
        15156000,0; 15159600,0; 15163200,0; 15166800,0; 15170400,0; 15174000,0;
        15177600,0; 15181200,0; 15184800,0; 15188400,0; 15192000,0; 15195600,0;
        15199200,0; 15202800,0; 15206400,0; 15210000,0; 15213600,0; 15217200,0;
        15220800,0; 15224400,0; 15228000,0; 15231600,0; 15235200,0; 15238800,0;
        15242400,0; 15246000,0; 15249600,0; 15253200,0; 15256800,0; 15260400,0;
        15264000,0; 15267600,0; 15271200,0; 15274800,0; 15278400,0; 15282000,0;
        15285600,0; 15289200,0; 15292800,0; 15296400,0; 15300000,0; 15303600,0;
        15307200,0; 15310800,0; 15314400,0; 15318000,0; 15321600,0; 15325200,0;
        15328800,0; 15332400,0; 15336000,0; 15339600,0; 15343200,0; 15346800,0;
        15350400,0; 15354000,0; 15357600,0; 15361200,0; 15364800,0; 15368400,0;
        15372000,0; 15375600,0; 15379200,0; 15382800,0; 15386400,0; 15390000,0;
        15393600,0; 15397200,0; 15400800,0; 15404400,0; 15408000,0; 15411600,0;
        15415200,0; 15418800,0; 15422400,0; 15426000,0; 15429600,0; 15433200,0;
        15436800,0; 15440400,0; 15444000,0; 15447600,0; 15451200,0; 15454800,0;
        15458400,0; 15462000,0; 15465600,0; 15469200,0; 15472800,0; 15476400,0;
        15480000,0; 15483600,0; 15487200,0; 15490800,0; 15494400,0; 15498000,0;
        15501600,0; 15505200,0; 15508800,0; 15512400,0; 15516000,0; 15519600,0;
        15523200,0; 15526800,0; 15530400,0; 15534000,0; 15537600,0; 15541200,0;
        15544800,0; 15548400,0; 15552000,0; 15555600,0; 15559200,0; 15562800,0;
        15566400,0; 15570000,0; 15573600,0; 15577200,0; 15580800,0; 15584400,0;
        15588000,0; 15591600,0; 15595200,0; 15598800,0; 15602400,0; 15606000,0;
        15609600,0; 15613200,0; 15616800,0; 15620400,0; 15624000,0; 15627600,0;
        15631200,0; 15634800,0; 15638400,0; 15642000,0; 15645600,0; 15649200,0;
        15652800,0; 15656400,0; 15660000,0; 15663600,0; 15667200,0; 15670800,0;
        15674400,0; 15678000,0; 15681600,0; 15685200,0; 15688800,0; 15692400,0;
        15696000,0; 15699600,0; 15703200,0; 15706800,0; 15710400,0; 15714000,0;
        15717600,0; 15721200,0; 15724800,0; 15728400,0; 15732000,0; 15735600,0;
        15739200,0; 15742800,0; 15746400,0; 15750000,0; 15753600,0; 15757200,0;
        15760800,0; 15764400,0; 15768000,0; 15771600,0; 15775200,0; 15778800,0;
        15782400,0; 15786000,0; 15789600,0; 15793200,0; 15796800,0; 15800400,0;
        15804000,0; 15807600,0; 15811200,0; 15814800,0; 15818400,0; 15822000,0;
        15825600,0; 15829200,0; 15832800,0; 15836400,0; 15840000,0; 15843600,0;
        15847200,0; 15850800,0; 15854400,0; 15858000,0; 15861600,0; 15865200,0;
        15868800,0; 15872400,0; 15876000,0; 15879600,0; 15883200,0; 15886800,0;
        15890400,0; 15894000,0; 15897600,0; 15901200,0; 15904800,0; 15908400,0;
        15912000,0; 15915600,0; 15919200,0; 15922800,0; 15926400,0; 15930000,0;
        15933600,0; 15937200,0; 15940800,0; 15944400,0; 15948000,0; 15951600,0;
        15955200,0; 15958800,0; 15962400,0; 15966000,0; 15969600,0; 15973200,0;
        15976800,0; 15980400,0; 15984000,0; 15987600,0; 15991200,0; 15994800,0;
        15998400,0; 16002000,0; 16005600,0; 16009200,0; 16012800,0; 16016400,0;
        16020000,0; 16023600,0; 16027200,0; 16030800,0; 16034400,0; 16038000,0;
        16041600,0; 16045200,0; 16048800,0; 16052400,0; 16056000,0; 16059600,0;
        16063200,0; 16066800,0; 16070400,0; 16074000,0; 16077600,0; 16081200,0;
        16084800,0; 16088400,0; 16092000,0; 16095600,0; 16099200,0; 16102800,0;
        16106400,0; 16110000,0; 16113600,0; 16117200,0; 16120800,0; 16124400,0;
        16128000,0; 16131600,0; 16135200,0; 16138800,0; 16142400,0; 16146000,0;
        16149600,0; 16153200,0; 16156800,0; 16160400,0; 16164000,0; 16167600,0;
        16171200,0; 16174800,0; 16178400,0; 16182000,0; 16185600,0; 16189200,0;
        16192800,0; 16196400,0; 16200000,0; 16203600,0; 16207200,0; 16210800,0;
        16214400,0; 16218000,0; 16221600,0; 16225200,0; 16228800,0; 16232400,0;
        16236000,0; 16239600,0; 16243200,0; 16246800,0; 16250400,0; 16254000,0;
        16257600,0; 16261200,0; 16264800,0; 16268400,0; 16272000,0; 16275600,0;
        16279200,0; 16282800,0; 16286400,0; 16290000,0; 16293600,0; 16297200,0;
        16300800,0; 16304400,0; 16308000,0; 16311600,0; 16315200,0; 16318800,0;
        16322400,0; 16326000,0; 16329600,0; 16333200,0; 16336800,0; 16340400,0;
        16344000,0; 16347600,0; 16351200,0; 16354800,0; 16358400,0; 16362000,0;
        16365600,0; 16369200,0; 16372800,0; 16376400,0; 16380000,0; 16383600,0;
        16387200,0; 16390800,0; 16394400,0; 16398000,0; 16401600,0; 16405200,0;
        16408800,0; 16412400,0; 16416000,0; 16419600,0; 16423200,0; 16426800,0;
        16430400,0; 16434000,0; 16437600,0; 16441200,0; 16444800,0; 16448400,0;
        16452000,0; 16455600,0; 16459200,0; 16462800,0; 16466400,0; 16470000,0;
        16473600,0; 16477200,0; 16480800,0; 16484400,0; 16488000,0; 16491600,0;
        16495200,0; 16498800,0; 16502400,0; 16506000,0; 16509600,0; 16513200,0;
        16516800,0; 16520400,0; 16524000,0; 16527600,0; 16531200,0; 16534800,0;
        16538400,0; 16542000,0; 16545600,0; 16549200,0; 16552800,0; 16556400,0;
        16560000,0; 16563600,0; 16567200,0; 16570800,0; 16574400,0; 16578000,0;
        16581600,0; 16585200,0; 16588800,0; 16592400,0; 16596000,0; 16599600,0;
        16603200,0; 16606800,0; 16610400,0; 16614000,0; 16617600,0; 16621200,0;
        16624800,0; 16628400,0; 16632000,0; 16635600,0; 16639200,0; 16642800,0;
        16646400,0; 16650000,0; 16653600,0; 16657200,0; 16660800,0; 16664400,0;
        16668000,0; 16671600,0; 16675200,0; 16678800,0; 16682400,0; 16686000,0;
        16689600,0; 16693200,0; 16696800,0; 16700400,0; 16704000,0; 16707600,0;
        16711200,0; 16714800,0; 16718400,0; 16722000,0; 16725600,0; 16729200,0;
        16732800,0; 16736400,0; 16740000,0; 16743600,0; 16747200,0; 16750800,0;
        16754400,0; 16758000,0; 16761600,0; 16765200,0; 16768800,0; 16772400,0;
        16776000,0; 16779600,0; 16783200,0; 16786800,0; 16790400,0; 16794000,0;
        16797600,0; 16801200,0; 16804800,0; 16808400,0; 16812000,0; 16815600,0;
        16819200,0; 16822800,0; 16826400,0; 16830000,0; 16833600,0; 16837200,0;
        16840800,0; 16844400,0; 16848000,0; 16851600,0; 16855200,0; 16858800,0;
        16862400,0; 16866000,0; 16869600,0; 16873200,0; 16876800,0; 16880400,0;
        16884000,0; 16887600,0; 16891200,0; 16894800,0; 16898400,0; 16902000,0;
        16905600,0; 16909200,0; 16912800,0; 16916400,0; 16920000,0; 16923600,0;
        16927200,0; 16930800,0; 16934400,0; 16938000,0; 16941600,0; 16945200,0;
        16948800,0; 16952400,0; 16956000,0; 16959600,0; 16963200,0; 16966800,0;
        16970400,0; 16974000,0; 16977600,0; 16981200,0; 16984800,0; 16988400,0;
        16992000,0; 16995600,0; 16999200,0; 17002800,0; 17006400,0; 17010000,0;
        17013600,0; 17017200,0; 17020800,0; 17024400,0; 17028000,0; 17031600,0;
        17035200,0; 17038800,0; 17042400,0; 17046000,0; 17049600,0; 17053200,0;
        17056800,0; 17060400,0; 17064000,0; 17067600,0; 17071200,0; 17074800,0;
        17078400,0; 17082000,0; 17085600,0; 17089200,0; 17092800,0; 17096400,0;
        17100000,0; 17103600,0; 17107200,0; 17110800,0; 17114400,0; 17118000,0;
        17121600,0; 17125200,0; 17128800,0; 17132400,0; 17136000,0; 17139600,0;
        17143200,0; 17146800,0; 17150400,0; 17154000,0; 17157600,0; 17161200,0;
        17164800,0; 17168400,0; 17172000,0; 17175600,0; 17179200,0; 17182800,0;
        17186400,0; 17190000,0; 17193600,0; 17197200,0; 17200800,0; 17204400,0;
        17208000,0; 17211600,0; 17215200,0; 17218800,0; 17222400,0; 17226000,0;
        17229600,0; 17233200,0; 17236800,0; 17240400,0; 17244000,0; 17247600,0;
        17251200,0; 17254800,0; 17258400,0; 17262000,0; 17265600,0; 17269200,0;
        17272800,0; 17276400,0; 17280000,0; 17283600,0; 17287200,0; 17290800,0;
        17294400,0; 17298000,0; 17301600,0; 17305200,0; 17308800,0; 17312400,0;
        17316000,0; 17319600,0; 17323200,0; 17326800,0; 17330400,0; 17334000,0;
        17337600,0; 17341200,0; 17344800,0; 17348400,0; 17352000,0; 17355600,0;
        17359200,0; 17362800,0; 17366400,0; 17370000,0; 17373600,0; 17377200,0;
        17380800,0; 17384400,0; 17388000,0; 17391600,0; 17395200,0; 17398800,0;
        17402400,0; 17406000,0; 17409600,0; 17413200,0; 17416800,0; 17420400,0;
        17424000,0; 17427600,0; 17431200,0; 17434800,0; 17438400,0; 17442000,0;
        17445600,0; 17449200,0; 17452800,0; 17456400,0; 17460000,0; 17463600,0;
        17467200,0; 17470800,0; 17474400,0; 17478000,0; 17481600,0; 17485200,0;
        17488800,0; 17492400,0; 17496000,0; 17499600,0; 17503200,0; 17506800,0;
        17510400,0; 17514000,0; 17517600,0; 17521200,0; 17524800,0; 17528400,0;
        17532000,0; 17535600,0; 17539200,0; 17542800,0; 17546400,0; 17550000,0;
        17553600,0; 17557200,0; 17560800,0; 17564400,0; 17568000,0; 17571600,0;
        17575200,0; 17578800,0; 17582400,0; 17586000,0; 17589600,0; 17593200,0;
        17596800,0; 17600400,0; 17604000,0; 17607600,0; 17611200,0; 17614800,0;
        17618400,0; 17622000,0; 17625600,0; 17629200,0; 17632800,0; 17636400,0;
        17640000,0; 17643600,0; 17647200,0; 17650800,0; 17654400,0; 17658000,0;
        17661600,0; 17665200,0; 17668800,0; 17672400,0; 17676000,0; 17679600,0;
        17683200,0; 17686800,0; 17690400,0; 17694000,0; 17697600,0; 17701200,0;
        17704800,0; 17708400,0; 17712000,0; 17715600,0; 17719200,0; 17722800,0;
        17726400,0; 17730000,0; 17733600,0; 17737200,0; 17740800,0; 17744400,0;
        17748000,0; 17751600,0; 17755200,0; 17758800,0; 17762400,0; 17766000,0;
        17769600,0; 17773200,0; 17776800,0; 17780400,0; 17784000,0; 17787600,0;
        17791200,0; 17794800,0; 17798400,0; 17802000,0; 17805600,0; 17809200,0;
        17812800,0; 17816400,0; 17820000,0; 17823600,0; 17827200,0; 17830800,0;
        17834400,0; 17838000,0; 17841600,0; 17845200,0; 17848800,0; 17852400,0;
        17856000,0; 17859600,0; 17863200,0; 17866800,0; 17870400,0; 17874000,0;
        17877600,0; 17881200,0; 17884800,0; 17888400,0; 17892000,0; 17895600,0;
        17899200,0; 17902800,0; 17906400,0; 17910000,0; 17913600,0; 17917200,0;
        17920800,0; 17924400,0; 17928000,0; 17931600,0; 17935200,0; 17938800,0;
        17942400,0; 17946000,0; 17949600,0; 17953200,0; 17956800,0; 17960400,0;
        17964000,0; 17967600,0; 17971200,0; 17974800,0; 17978400,0; 17982000,0;
        17985600,0; 17989200,0; 17992800,0; 17996400,0; 18000000,0; 18003600,0;
        18007200,0; 18010800,0; 18014400,0; 18018000,0; 18021600,0; 18025200,0;
        18028800,0; 18032400,0; 18036000,0; 18039600,0; 18043200,0; 18046800,0;
        18050400,0; 18054000,0; 18057600,0; 18061200,0; 18064800,0; 18068400,0;
        18072000,0; 18075600,0; 18079200,0; 18082800,0; 18086400,0; 18090000,0;
        18093600,0; 18097200,0; 18100800,0; 18104400,0; 18108000,0; 18111600,0;
        18115200,0; 18118800,0; 18122400,0; 18126000,0; 18129600,0; 18133200,0;
        18136800,0; 18140400,0; 18144000,0; 18147600,0; 18151200,0; 18154800,0;
        18158400,0; 18162000,0; 18165600,0; 18169200,0; 18172800,0; 18176400,0;
        18180000,0; 18183600,0; 18187200,0; 18190800,0; 18194400,0; 18198000,0;
        18201600,0; 18205200,0; 18208800,0; 18212400,0; 18216000,0; 18219600,0;
        18223200,0; 18226800,0; 18230400,0; 18234000,0; 18237600,0; 18241200,0;
        18244800,0; 18248400,0; 18252000,0; 18255600,0; 18259200,0; 18262800,0;
        18266400,0; 18270000,0; 18273600,0; 18277200,0; 18280800,0; 18284400,0;
        18288000,0; 18291600,0; 18295200,0; 18298800,0; 18302400,0; 18306000,0;
        18309600,0; 18313200,0; 18316800,0; 18320400,0; 18324000,0; 18327600,0;
        18331200,0; 18334800,0; 18338400,0; 18342000,0; 18345600,0; 18349200,0;
        18352800,0; 18356400,0; 18360000,0; 18363600,0; 18367200,0; 18370800,0;
        18374400,0; 18378000,0; 18381600,0; 18385200,0; 18388800,0; 18392400,0;
        18396000,0; 18399600,0; 18403200,0; 18406800,0; 18410400,0; 18414000,0;
        18417600,0; 18421200,0; 18424800,0; 18428400,0; 18432000,0; 18435600,0;
        18439200,0; 18442800,0; 18446400,0; 18450000,0; 18453600,0; 18457200,0;
        18460800,0; 18464400,0; 18468000,0; 18471600,0; 18475200,0; 18478800,0;
        18482400,0; 18486000,0; 18489600,0; 18493200,0; 18496800,0; 18500400,0;
        18504000,0; 18507600,0; 18511200,0; 18514800,0; 18518400,0; 18522000,0;
        18525600,0; 18529200,0; 18532800,0; 18536400,0; 18540000,0; 18543600,0;
        18547200,0; 18550800,0; 18554400,0; 18558000,0; 18561600,0; 18565200,0;
        18568800,0; 18572400,0; 18576000,0; 18579600,0; 18583200,0; 18586800,0;
        18590400,0; 18594000,0; 18597600,0; 18601200,0; 18604800,0; 18608400,0;
        18612000,0; 18615600,0; 18619200,0; 18622800,0; 18626400,0; 18630000,0;
        18633600,0; 18637200,0; 18640800,0; 18644400,0; 18648000,0; 18651600,0;
        18655200,0; 18658800,0; 18662400,0; 18666000,0; 18669600,0; 18673200,0;
        18676800,0; 18680400,0; 18684000,0; 18687600,0; 18691200,0; 18694800,0;
        18698400,0; 18702000,0; 18705600,0; 18709200,0; 18712800,0; 18716400,0;
        18720000,0; 18723600,0; 18727200,0; 18730800,0; 18734400,0; 18738000,0;
        18741600,0; 18745200,0; 18748800,0; 18752400,0; 18756000,0; 18759600,0;
        18763200,0; 18766800,0; 18770400,0; 18774000,0; 18777600,0; 18781200,0;
        18784800,0; 18788400,0; 18792000,0; 18795600,0; 18799200,0; 18802800,0;
        18806400,0; 18810000,0; 18813600,0; 18817200,0; 18820800,0; 18824400,0;
        18828000,0; 18831600,0; 18835200,0; 18838800,0; 18842400,0; 18846000,0;
        18849600,0; 18853200,0; 18856800,0; 18860400,0; 18864000,0; 18867600,0;
        18871200,0; 18874800,0; 18878400,0; 18882000,0; 18885600,0; 18889200,0;
        18892800,0; 18896400,0; 18900000,0; 18903600,0; 18907200,0; 18910800,0;
        18914400,0; 18918000,0; 18921600,0; 18925200,0; 18928800,0; 18932400,0;
        18936000,0; 18939600,0; 18943200,0; 18946800,0; 18950400,0; 18954000,0;
        18957600,0; 18961200,0; 18964800,0; 18968400,0; 18972000,0; 18975600,0;
        18979200,0; 18982800,0; 18986400,0; 18990000,0; 18993600,0; 18997200,0;
        19000800,0; 19004400,0; 19008000,0; 19011600,0; 19015200,0; 19018800,0;
        19022400,0; 19026000,0; 19029600,0; 19033200,0; 19036800,0; 19040400,0;
        19044000,0; 19047600,0; 19051200,0; 19054800,0; 19058400,0; 19062000,0;
        19065600,0; 19069200,0; 19072800,0; 19076400,0; 19080000,0; 19083600,0;
        19087200,0; 19090800,0; 19094400,0; 19098000,0; 19101600,0; 19105200,0;
        19108800,0; 19112400,0; 19116000,0; 19119600,0; 19123200,0; 19126800,0;
        19130400,0; 19134000,0; 19137600,0; 19141200,0; 19144800,0; 19148400,0;
        19152000,0; 19155600,0; 19159200,0; 19162800,0; 19166400,0; 19170000,0;
        19173600,0; 19177200,0; 19180800,0; 19184400,0; 19188000,0; 19191600,0;
        19195200,0; 19198800,0; 19202400,0; 19206000,0; 19209600,0; 19213200,0;
        19216800,0; 19220400,0; 19224000,0; 19227600,0; 19231200,0; 19234800,0;
        19238400,0; 19242000,0; 19245600,0; 19249200,0; 19252800,0; 19256400,0;
        19260000,0; 19263600,0; 19267200,0; 19270800,0; 19274400,0; 19278000,0;
        19281600,0; 19285200,0; 19288800,0; 19292400,0; 19296000,0; 19299600,0;
        19303200,0; 19306800,0; 19310400,0; 19314000,0; 19317600,0; 19321200,0;
        19324800,0; 19328400,0; 19332000,0; 19335600,0; 19339200,0; 19342800,0;
        19346400,0; 19350000,0; 19353600,0; 19357200,0; 19360800,0; 19364400,0;
        19368000,0; 19371600,0; 19375200,0; 19378800,0; 19382400,0; 19386000,0;
        19389600,0; 19393200,0; 19396800,0; 19400400,0; 19404000,0; 19407600,0;
        19411200,0; 19414800,0; 19418400,0; 19422000,0; 19425600,0; 19429200,0;
        19432800,0; 19436400,0; 19440000,0; 19443600,0; 19447200,0; 19450800,0;
        19454400,0; 19458000,0; 19461600,0; 19465200,0; 19468800,0; 19472400,0;
        19476000,0; 19479600,0; 19483200,0; 19486800,0; 19490400,0; 19494000,0;
        19497600,0; 19501200,0; 19504800,0; 19508400,0; 19512000,0; 19515600,0;
        19519200,0; 19522800,0; 19526400,0; 19530000,0; 19533600,0; 19537200,0;
        19540800,0; 19544400,0; 19548000,0; 19551600,0; 19555200,0; 19558800,0;
        19562400,0; 19566000,0; 19569600,0; 19573200,0; 19576800,0; 19580400,0;
        19584000,0; 19587600,0; 19591200,0; 19594800,0; 19598400,0; 19602000,0;
        19605600,0; 19609200,0; 19612800,0; 19616400,0; 19620000,0; 19623600,0;
        19627200,0; 19630800,0; 19634400,0; 19638000,0; 19641600,0; 19645200,0;
        19648800,0; 19652400,0; 19656000,0; 19659600,0; 19663200,0; 19666800,0;
        19670400,0; 19674000,0; 19677600,0; 19681200,0; 19684800,0; 19688400,0;
        19692000,0; 19695600,0; 19699200,0; 19702800,0; 19706400,0; 19710000,0;
        19713600,0; 19717200,0; 19720800,0; 19724400,0; 19728000,0; 19731600,0;
        19735200,0; 19738800,0; 19742400,0; 19746000,0; 19749600,0; 19753200,0;
        19756800,0; 19760400,0; 19764000,0; 19767600,0; 19771200,0; 19774800,0;
        19778400,0; 19782000,0; 19785600,0; 19789200,0; 19792800,0; 19796400,0;
        19800000,0; 19803600,0; 19807200,0; 19810800,0; 19814400,0; 19818000,0;
        19821600,0; 19825200,0; 19828800,0; 19832400,0; 19836000,0; 19839600,0;
        19843200,0; 19846800,0; 19850400,0; 19854000,0; 19857600,0; 19861200,0;
        19864800,0; 19868400,0; 19872000,0; 19875600,0; 19879200,0; 19882800,0;
        19886400,0; 19890000,0; 19893600,0; 19897200,0; 19900800,0; 19904400,0;
        19908000,0; 19911600,0; 19915200,0; 19918800,0; 19922400,0; 19926000,0;
        19929600,0; 19933200,0; 19936800,0; 19940400,0; 19944000,0; 19947600,0;
        19951200,0; 19954800,0; 19958400,0; 19962000,0; 19965600,0; 19969200,0;
        19972800,0; 19976400,0; 19980000,0; 19983600,0; 19987200,0; 19990800,0;
        19994400,0; 19998000,0; 20001600,0; 20005200,0; 20008800,0; 20012400,0;
        20016000,0; 20019600,0; 20023200,0; 20026800,0; 20030400,0; 20034000,0;
        20037600,0; 20041200,0; 20044800,0; 20048400,0; 20052000,0; 20055600,0;
        20059200,0; 20062800,0; 20066400,0; 20070000,0; 20073600,0; 20077200,0;
        20080800,0; 20084400,0; 20088000,0; 20091600,0; 20095200,0; 20098800,0;
        20102400,0; 20106000,0; 20109600,0; 20113200,0; 20116800,0; 20120400,0;
        20124000,0; 20127600,0; 20131200,0; 20134800,0; 20138400,0; 20142000,0;
        20145600,0; 20149200,0; 20152800,0; 20156400,0; 20160000,0; 20163600,0;
        20167200,0; 20170800,0; 20174400,0; 20178000,0; 20181600,0; 20185200,0;
        20188800,0; 20192400,0; 20196000,0; 20199600,0; 20203200,0; 20206800,0;
        20210400,0; 20214000,0; 20217600,0; 20221200,0; 20224800,0; 20228400,0;
        20232000,0; 20235600,0; 20239200,0; 20242800,0; 20246400,0; 20250000,0;
        20253600,0; 20257200,0; 20260800,0; 20264400,0; 20268000,0; 20271600,0;
        20275200,0; 20278800,0; 20282400,0; 20286000,0; 20289600,0; 20293200,0;
        20296800,0; 20300400,0; 20304000,0; 20307600,0; 20311200,0; 20314800,0;
        20318400,0; 20322000,0; 20325600,0; 20329200,0; 20332800,0; 20336400,0;
        20340000,0; 20343600,0; 20347200,0; 20350800,0; 20354400,0; 20358000,0;
        20361600,0; 20365200,0; 20368800,0; 20372400,0; 20376000,0; 20379600,0;
        20383200,0; 20386800,0; 20390400,0; 20394000,0; 20397600,0; 20401200,0;
        20404800,0; 20408400,0; 20412000,0; 20415600,0; 20419200,0; 20422800,0;
        20426400,0; 20430000,0; 20433600,0; 20437200,0; 20440800,0; 20444400,0;
        20448000,0; 20451600,0; 20455200,0; 20458800,0; 20462400,0; 20466000,0;
        20469600,0; 20473200,0; 20476800,0; 20480400,0; 20484000,0; 20487600,0;
        20491200,0; 20494800,0; 20498400,0; 20502000,0; 20505600,0; 20509200,0;
        20512800,0; 20516400,0; 20520000,0; 20523600,0; 20527200,0; 20530800,0;
        20534400,0; 20538000,0; 20541600,0; 20545200,0; 20548800,0; 20552400,0;
        20556000,0; 20559600,0; 20563200,0; 20566800,0; 20570400,0; 20574000,0;
        20577600,0; 20581200,0; 20584800,0; 20588400,0; 20592000,0; 20595600,0;
        20599200,0; 20602800,0; 20606400,0; 20610000,0; 20613600,0; 20617200,0;
        20620800,0; 20624400,0; 20628000,0; 20631600,0; 20635200,0; 20638800,0;
        20642400,0; 20646000,0; 20649600,0; 20653200,0; 20656800,0; 20660400,0;
        20664000,0; 20667600,0; 20671200,0; 20674800,0; 20678400,0; 20682000,0;
        20685600,0; 20689200,0; 20692800,0; 20696400,0; 20700000,0; 20703600,0;
        20707200,0; 20710800,0; 20714400,0; 20718000,0; 20721600,0; 20725200,0;
        20728800,0; 20732400,0; 20736000,0; 20739600,0; 20743200,0; 20746800,0;
        20750400,0; 20754000,0; 20757600,0; 20761200,0; 20764800,0; 20768400,0;
        20772000,0; 20775600,0; 20779200,0; 20782800,0; 20786400,0; 20790000,0;
        20793600,0; 20797200,0; 20800800,0; 20804400,0; 20808000,0; 20811600,0;
        20815200,0; 20818800,0; 20822400,0; 20826000,0; 20829600,0; 20833200,0;
        20836800,0; 20840400,0; 20844000,0; 20847600,0; 20851200,0; 20854800,0;
        20858400,0; 20862000,0; 20865600,0; 20869200,0; 20872800,0; 20876400,0;
        20880000,0; 20883600,0; 20887200,0; 20890800,0; 20894400,0; 20898000,0;
        20901600,0; 20905200,0; 20908800,0; 20912400,0; 20916000,0; 20919600,0;
        20923200,0; 20926800,0; 20930400,0; 20934000,0; 20937600,0; 20941200,0;
        20944800,0; 20948400,0; 20952000,0; 20955600,0; 20959200,0; 20962800,0;
        20966400,0; 20970000,0; 20973600,0; 20977200,0; 20980800,0; 20984400,0;
        20988000,0; 20991600,0; 20995200,0; 20998800,0; 21002400,0; 21006000,0;
        21009600,0; 21013200,0; 21016800,0; 21020400,0; 21024000,0; 21027600,0;
        21031200,0; 21034800,0; 21038400,0; 21042000,0; 21045600,0; 21049200,0;
        21052800,0; 21056400,0; 21060000,0; 21063600,0; 21067200,0; 21070800,0;
        21074400,0; 21078000,0; 21081600,0; 21085200,0; 21088800,0; 21092400,0;
        21096000,0; 21099600,0; 21103200,0; 21106800,0; 21110400,0; 21114000,0;
        21117600,0; 21121200,0; 21124800,0; 21128400,0; 21132000,0; 21135600,0;
        21139200,0; 21142800,0; 21146400,0; 21150000,0; 21153600,0; 21157200,0;
        21160800,0; 21164400,0; 21168000,0; 21171600,0; 21175200,0; 21178800,0;
        21182400,0; 21186000,0; 21189600,0; 21193200,0; 21196800,0; 21200400,0;
        21204000,0; 21207600,0; 21211200,0; 21214800,0; 21218400,0; 21222000,0;
        21225600,0; 21229200,0; 21232800,0; 21236400,0; 21240000,0; 21243600,0;
        21247200,0; 21250800,0; 21254400,0; 21258000,0; 21261600,0; 21265200,0;
        21268800,0; 21272400,0; 21276000,0; 21279600,0; 21283200,0; 21286800,0;
        21290400,0; 21294000,0; 21297600,0; 21301200,0; 21304800,0; 21308400,0;
        21312000,0; 21315600,0; 21319200,0; 21322800,0; 21326400,0; 21330000,0;
        21333600,0; 21337200,0; 21340800,0; 21344400,0; 21348000,0; 21351600,0;
        21355200,0; 21358800,0; 21362400,0; 21366000,0; 21369600,0; 21373200,0;
        21376800,0; 21380400,0; 21384000,0; 21387600,0; 21391200,0; 21394800,0;
        21398400,0; 21402000,0; 21405600,0; 21409200,0; 21412800,0; 21416400,0;
        21420000,0; 21423600,0; 21427200,0; 21430800,0; 21434400,0; 21438000,0;
        21441600,0; 21445200,0; 21448800,0; 21452400,0; 21456000,0; 21459600,0;
        21463200,0; 21466800,0; 21470400,0; 21474000,0; 21477600,0; 21481200,0;
        21484800,0; 21488400,0; 21492000,0; 21495600,0; 21499200,0; 21502800,0;
        21506400,0; 21510000,0; 21513600,0; 21517200,0; 21520800,0; 21524400,0;
        21528000,0; 21531600,0; 21535200,0; 21538800,0; 21542400,0; 21546000,0;
        21549600,0; 21553200,0; 21556800,0; 21560400,0; 21564000,0; 21567600,0;
        21571200,0; 21574800,0; 21578400,0; 21582000,0; 21585600,0; 21589200,0;
        21592800,0; 21596400,0; 21600000,0; 21603600,0; 21607200,0; 21610800,0;
        21614400,0; 21618000,0; 21621600,0; 21625200,0; 21628800,0; 21632400,0;
        21636000,0; 21639600,0; 21643200,0; 21646800,0; 21650400,0; 21654000,0;
        21657600,0; 21661200,0; 21664800,0; 21668400,0; 21672000,0; 21675600,0;
        21679200,0; 21682800,0; 21686400,0; 21690000,0; 21693600,0; 21697200,0;
        21700800,0; 21704400,0; 21708000,0; 21711600,0; 21715200,0; 21718800,0;
        21722400,0; 21726000,0; 21729600,0; 21733200,0; 21736800,0; 21740400,0;
        21744000,0; 21747600,0; 21751200,0; 21754800,0; 21758400,0; 21762000,0;
        21765600,0; 21769200,0; 21772800,0; 21776400,0; 21780000,0; 21783600,0;
        21787200,0; 21790800,0; 21794400,0; 21798000,0; 21801600,0; 21805200,0;
        21808800,0; 21812400,0; 21816000,0; 21819600,0; 21823200,0; 21826800,0;
        21830400,0; 21834000,0; 21837600,0; 21841200,0; 21844800,0; 21848400,0;
        21852000,0; 21855600,0; 21859200,0; 21862800,0; 21866400,0; 21870000,0;
        21873600,0; 21877200,0; 21880800,0; 21884400,0; 21888000,0; 21891600,0;
        21895200,0; 21898800,0; 21902400,0; 21906000,0; 21909600,0; 21913200,0;
        21916800,0; 21920400,0; 21924000,0; 21927600,0; 21931200,0; 21934800,0;
        21938400,0; 21942000,0; 21945600,0; 21949200,0; 21952800,0; 21956400,0;
        21960000,0; 21963600,0; 21967200,0; 21970800,0; 21974400,0; 21978000,0;
        21981600,0; 21985200,0; 21988800,0; 21992400,0; 21996000,0; 21999600,0;
        22003200,0; 22006800,0; 22010400,0; 22014000,0; 22017600,0; 22021200,0;
        22024800,0; 22028400,0; 22032000,0; 22035600,0; 22039200,0; 22042800,0;
        22046400,0; 22050000,0; 22053600,0; 22057200,0; 22060800,0; 22064400,0;
        22068000,0; 22071600,0; 22075200,0; 22078800,0; 22082400,0; 22086000,0;
        22089600,0; 22093200,0; 22096800,0; 22100400,0; 22104000,0; 22107600,0;
        22111200,0; 22114800,0; 22118400,0; 22122000,0; 22125600,0; 22129200,0;
        22132800,0; 22136400,0; 22140000,0; 22143600,0; 22147200,0; 22150800,0;
        22154400,0; 22158000,0; 22161600,0; 22165200,0; 22168800,0; 22172400,0;
        22176000,0; 22179600,0; 22183200,0; 22186800,0; 22190400,0; 22194000,0;
        22197600,0; 22201200,0; 22204800,0; 22208400,0; 22212000,0; 22215600,0;
        22219200,0; 22222800,0; 22226400,0; 22230000,0; 22233600,0; 22237200,0;
        22240800,0; 22244400,0; 22248000,0; 22251600,0; 22255200,0; 22258800,0;
        22262400,0; 22266000,0; 22269600,0; 22273200,0; 22276800,0; 22280400,0;
        22284000,0; 22287600,0; 22291200,0; 22294800,0; 22298400,0; 22302000,0;
        22305600,0; 22309200,0; 22312800,0; 22316400,0; 22320000,0; 22323600,0;
        22327200,0; 22330800,0; 22334400,0; 22338000,0; 22341600,0; 22345200,0;
        22348800,0; 22352400,0; 22356000,0; 22359600,0; 22363200,0; 22366800,0;
        22370400,0; 22374000,0; 22377600,0; 22381200,0; 22384800,0; 22388400,0;
        22392000,0; 22395600,0; 22399200,0; 22402800,0; 22406400,0; 22410000,0;
        22413600,0; 22417200,0; 22420800,0; 22424400,0; 22428000,0; 22431600,0;
        22435200,0; 22438800,0; 22442400,0; 22446000,0; 22449600,0; 22453200,0;
        22456800,0; 22460400,0; 22464000,0; 22467600,0; 22471200,0; 22474800,0;
        22478400,0; 22482000,0; 22485600,0; 22489200,0; 22492800,0; 22496400,0;
        22500000,0; 22503600,0; 22507200,0; 22510800,0; 22514400,0; 22518000,0;
        22521600,0; 22525200,0; 22528800,0; 22532400,0; 22536000,0; 22539600,0;
        22543200,0; 22546800,0; 22550400,0; 22554000,0; 22557600,0; 22561200,0;
        22564800,0; 22568400,0; 22572000,0; 22575600,0; 22579200,0; 22582800,0;
        22586400,0; 22590000,0; 22593600,0; 22597200,0; 22600800,0; 22604400,0;
        22608000,0; 22611600,0; 22615200,0; 22618800,0; 22622400,0; 22626000,0;
        22629600,0; 22633200,0; 22636800,0; 22640400,0; 22644000,0; 22647600,0;
        22651200,0; 22654800,0; 22658400,0; 22662000,0; 22665600,0; 22669200,0;
        22672800,0; 22676400,0; 22680000,0; 22683600,0; 22687200,0; 22690800,0;
        22694400,0; 22698000,0; 22701600,0; 22705200,0; 22708800,0; 22712400,0;
        22716000,0; 22719600,0; 22723200,0; 22726800,0; 22730400,0; 22734000,0;
        22737600,0; 22741200,0; 22744800,0; 22748400,0; 22752000,0; 22755600,0;
        22759200,0; 22762800,0; 22766400,0; 22770000,0; 22773600,0; 22777200,0;
        22780800,0; 22784400,0; 22788000,0; 22791600,0; 22795200,0; 22798800,0;
        22802400,0; 22806000,0; 22809600,0; 22813200,0; 22816800,0; 22820400,0;
        22824000,0; 22827600,0; 22831200,0; 22834800,0; 22838400,0; 22842000,0;
        22845600,0; 22849200,0; 22852800,0; 22856400,0; 22860000,0; 22863600,0;
        22867200,0; 22870800,0; 22874400,0; 22878000,0; 22881600,0; 22885200,0;
        22888800,0; 22892400,0; 22896000,0; 22899600,0; 22903200,0; 22906800,0;
        22910400,0; 22914000,0; 22917600,0; 22921200,0; 22924800,0; 22928400,0;
        22932000,0; 22935600,0; 22939200,0; 22942800,0; 22946400,0; 22950000,0;
        22953600,0; 22957200,0; 22960800,0; 22964400,0; 22968000,0; 22971600,0;
        22975200,0; 22978800,0; 22982400,0; 22986000,0; 22989600,0; 22993200,0;
        22996800,0; 23000400,0; 23004000,0; 23007600,0; 23011200,0; 23014800,0;
        23018400,0; 23022000,0; 23025600,0; 23029200,0; 23032800,0; 23036400,0;
        23040000,0; 23043600,0; 23047200,0; 23050800,0; 23054400,0; 23058000,0;
        23061600,0; 23065200,0; 23068800,0; 23072400,0; 23076000,0; 23079600,0;
        23083200,0; 23086800,0; 23090400,0; 23094000,0; 23097600,0; 23101200,0;
        23104800,0; 23108400,0; 23112000,0; 23115600,0; 23119200,0; 23122800,0;
        23126400,0; 23130000,0; 23133600,0; 23137200,0; 23140800,0; 23144400,0;
        23148000,0; 23151600,0; 23155200,0; 23158800,0; 23162400,0; 23166000,0;
        23169600,0; 23173200,0; 23176800,0; 23180400,0; 23184000,0; 23187600,0;
        23191200,0; 23194800,0; 23198400,0; 23202000,0; 23205600,0; 23209200,0;
        23212800,0; 23216400,0; 23220000,0; 23223600,0; 23227200,0; 23230800,0;
        23234400,0; 23238000,0; 23241600,0; 23245200,0; 23248800,0; 23252400,0;
        23256000,0; 23259600,0; 23263200,0; 23266800,0; 23270400,0; 23274000,0;
        23277600,0; 23281200,0; 23284800,0; 23288400,0; 23292000,0; 23295600,0;
        23299200,0; 23302800,0; 23306400,0; 23310000,0; 23313600,0; 23317200,0;
        23320800,0; 23324400,0; 23328000,0; 23331600,0; 23335200,0; 23338800,0;
        23342400,0; 23346000,0; 23349600,0; 23353200,0; 23356800,0; 23360400,0;
        23364000,0; 23367600,0; 23371200,0; 23374800,0; 23378400,0; 23382000,0;
        23385600,0; 23389200,0; 23392800,0; 23396400,0; 23400000,0; 23403600,0;
        23407200,0; 23410800,0; 23414400,0; 23418000,0; 23421600,0; 23425200,0;
        23428800,0; 23432400,0; 23436000,0; 23439600,0; 23443200,0; 23446800,0;
        23450400,0; 23454000,0; 23457600,0; 23461200,0; 23464800,0; 23468400,0;
        23472000,0; 23475600,0; 23479200,0; 23482800,0; 23486400,0; 23490000,0;
        23493600,0; 23497200,0; 23500800,0; 23504400,0; 23508000,0; 23511600,0;
        23515200,0; 23518800,0; 23522400,0; 23526000,0; 23529600,0; 23533200,0;
        23536800,0; 23540400,0; 23544000,0; 23547600,0; 23551200,0; 23554800,0;
        23558400,0; 23562000,0; 23565600,0; 23569200,0; 23572800,0; 23576400,0;
        23580000,0; 23583600,0; 23587200,0; 23590800,0; 23594400,0; 23598000,0;
        23601600,0; 23605200,0; 23608800,0; 23612400,0; 23616000,0; 23619600,0;
        23623200,0; 23626800,0; 23630400,0; 23634000,0; 23637600,0; 23641200,0;
        23644800,0; 23648400,0; 23652000,0; 23655600,0; 23659200,0; 23662800,0;
        23666400,0; 23670000,0; 23673600,0; 23677200,0; 23680800,0; 23684400,0;
        23688000,0; 23691600,0; 23695200,0; 23698800,0; 23702400,0; 23706000,0;
        23709600,0; 23713200,0; 23716800,0; 23720400,0; 23724000,0; 23727600,0;
        23731200,0; 23734800,0; 23738400,0; 23742000,0; 23745600,0; 23749200,0;
        23752800,0; 23756400,0; 23760000,0; 23763600,0; 23767200,0; 23770800,0;
        23774400,0; 23778000,0; 23781600,0; 23785200,0; 23788800,0; 23792400,0;
        23796000,0; 23799600,0; 23803200,0; 23806800,0; 23810400,0; 23814000,0;
        23817600,0; 23821200,0; 23824800,0; 23828400,0; 23832000,0; 23835600,0;
        23839200,0; 23842800,0; 23846400,0; 23850000,0; 23853600,0; 23857200,0;
        23860800,0; 23864400,0; 23868000,0; 23871600,0; 23875200,0; 23878800,0;
        23882400,0; 23886000,0; 23889600,0; 23893200,0; 23896800,0; 23900400,0;
        23904000,0; 23907600,0; 23911200,0; 23914800,0; 23918400,0; 23922000,0;
        23925600,0; 23929200,0; 23932800,0; 23936400,0; 23940000,0; 23943600,0;
        23947200,0; 23950800,0; 23954400,0; 23958000,0; 23961600,0; 23965200,0;
        23968800,0; 23972400,0; 23976000,0; 23979600,0; 23983200,0; 23986800,0;
        23990400,0; 23994000,0; 23997600,0; 24001200,0; 24004800,0; 24008400,0;
        24012000,0; 24015600,0; 24019200,0; 24022800,0; 24026400,0; 24030000,0;
        24033600,0; 24037200,0; 24040800,0; 24044400,0; 24048000,0; 24051600,0;
        24055200,0; 24058800,0; 24062400,0; 24066000,0; 24069600,0; 24073200,0;
        24076800,0; 24080400,0; 24084000,0; 24087600,0; 24091200,0; 24094800,0;
        24098400,0; 24102000,0; 24105600,0; 24109200,0; 24112800,0; 24116400,0;
        24120000,0; 24123600,0; 24127200,0; 24130800,0; 24134400,0; 24138000,0;
        24141600,0; 24145200,0; 24148800,0; 24152400,0; 24156000,0; 24159600,0;
        24163200,0; 24166800,0; 24170400,0; 24174000,0; 24177600,0; 24181200,0;
        24184800,0; 24188400,0; 24192000,0; 24195600,0; 24199200,0; 24202800,0;
        24206400,0; 24210000,0; 24213600,0; 24217200,0; 24220800,0; 24224400,0;
        24228000,0; 24231600,0; 24235200,0; 24238800,0; 24242400,0; 24246000,0;
        24249600,0; 24253200,0; 24256800,0; 24260400,0; 24264000,0; 24267600,0;
        24271200,0; 24274800,0; 24278400,0; 24282000,0; 24285600,0; 24289200,0;
        24292800,0; 24296400,0; 24300000,0; 24303600,0; 24307200,0; 24310800,0;
        24314400,0; 24318000,0; 24321600,0; 24325200,0; 24328800,0; 24332400,0;
        24336000,0; 24339600,0; 24343200,0; 24346800,0; 24350400,0; 24354000,0;
        24357600,0; 24361200,0; 24364800,0; 24368400,0; 24372000,0; 24375600,0;
        24379200,0; 24382800,0; 24386400,0; 24390000,0; 24393600,0; 24397200,0;
        24400800,0; 24404400,0; 24408000,0; 24411600,0; 24415200,0; 24418800,0;
        24422400,0; 24426000,0; 24429600,0; 24433200,0; 24436800,0; 24440400,0;
        24444000,0; 24447600,0; 24451200,0; 24454800,0; 24458400,0; 24462000,0;
        24465600,0; 24469200,0; 24472800,0; 24476400,0; 24480000,0; 24483600,0;
        24487200,0; 24490800,0; 24494400,0; 24498000,0; 24501600,0; 24505200,0;
        24508800,0; 24512400,0; 24516000,0; 24519600,0; 24523200,0; 24526800,0;
        24530400,0; 24534000,0; 24537600,0; 24541200,0; 24544800,0; 24548400,0;
        24552000,0; 24555600,0; 24559200,0; 24562800,0; 24566400,0; 24570000,0;
        24573600,0; 24577200,0; 24580800,0; 24584400,0; 24588000,0; 24591600,0;
        24595200,0; 24598800,0; 24602400,0; 24606000,0; 24609600,0; 24613200,0;
        24616800,0; 24620400,0; 24624000,0; 24627600,0; 24631200,0; 24634800,0;
        24638400,0; 24642000,0; 24645600,0; 24649200,0; 24652800,0; 24656400,0;
        24660000,0; 24663600,0; 24667200,0; 24670800,0; 24674400,0; 24678000,0;
        24681600,0; 24685200,0; 24688800,0; 24692400,0; 24696000,0; 24699600,0;
        24703200,0; 24706800,0; 24710400,0; 24714000,0; 24717600,0; 24721200,0;
        24724800,0; 24728400,0; 24732000,0; 24735600,0; 24739200,0; 24742800,0;
        24746400,0; 24750000,0; 24753600,0; 24757200,0; 24760800,0; 24764400,0;
        24768000,0; 24771600,0; 24775200,0; 24778800,0; 24782400,0; 24786000,0;
        24789600,0; 24793200,0; 24796800,0; 24800400,0; 24804000,0; 24807600,0;
        24811200,0; 24814800,0; 24818400,0; 24822000,0; 24825600,0; 24829200,0;
        24832800,0; 24836400,0; 24840000,0; 24843600,0; 24847200,0; 24850800,0;
        24854400,0; 24858000,0; 24861600,0; 24865200,0; 24868800,0; 24872400,0;
        24876000,0; 24879600,0; 24883200,0; 24886800,0; 24890400,0; 24894000,0;
        24897600,0; 24901200,0; 24904800,0; 24908400,0; 24912000,0; 24915600,0;
        24919200,0; 24922800,0; 24926400,0; 24930000,0; 24933600,0; 24937200,0;
        24940800,0; 24944400,0; 24948000,0; 24951600,0; 24955200,0; 24958800,0;
        24962400,0; 24966000,0; 24969600,0; 24973200,0; 24976800,0; 24980400,0;
        24984000,0; 24987600,0; 24991200,0; 24994800,2224.647259; 24998400,
        7030.646089; 25002000,3271.825064; 25005600,0; 25009200,0; 25012800,0;
        25016400,0; 25020000,0; 25023600,0; 25027200,0; 25030800,0; 25034400,0;
        25038000,0; 25041600,0; 25045200,0; 25048800,0; 25052400,0; 25056000,
        112000; 25059600,112000; 25063200,112000; 25066800,112000; 25070400,
        112000; 25074000,112000; 25077600,41244.15075; 25081200,33818.45553;
        25084800,28914.37236; 25088400,20813.60708; 25092000,24325.8725;
        25095600,14274.60565; 25099200,8213.803994; 25102800,5486.231225;
        25106400,3497.955381; 25110000,2219.91001; 25113600,5121.140658;
        25117200,10214.82783; 25120800,14501.48958; 25124400,16927.7555;
        25128000,0; 25131600,112000; 25135200,112000; 25138800,97476.70464;
        25142400,78286.55175; 25146000,65816.83039; 25149600,53506.66219;
        25153200,48142.25144; 25156800,41358.46756; 25160400,37509.68292;
        25164000,22162.15203; 25167600,14169.73211; 25171200,15050.04073;
        25174800,10088.49064; 25178400,15173.23442; 25182000,9053.091244;
        25185600,5109.686386; 25189200,2302.975712; 25192800,0; 25196400,0;
        25200000,0; 25203600,0; 25207200,0; 25210800,0; 25214400,0; 25218000,0;
        25221600,0; 25225200,0; 25228800,0; 25232400,0; 25236000,0; 25239600,0;
        25243200,0; 25246800,0; 25250400,0; 25254000,0; 25257600,0; 25261200,0;
        25264800,0; 25268400,0; 25272000,15982.92599; 25275600,14815.56611;
        25279200,12315.49564; 25282800,10490.71368; 25286400,9624.161867;
        25290000,9348.713603; 25293600,10887.27561; 25297200,28129.62189;
        25300800,39764.02325; 25304400,35495.03053; 25308000,35400.196;
        25311600,39297.37608; 25315200,38874.09039; 25318800,25073.60608;
        25322400,17605.35569; 25326000,19147.54979; 25329600,22327.02004;
        25333200,25069.44823; 25336800,15101.82637; 25340400,12227.38706;
        25344000,21797.01126; 25347600,7982.694892; 25351200,17597.43958;
        25354800,15869.5539; 25358400,13877.63275; 25362000,12401.52563;
        25365600,12250.95595; 25369200,12231.36089; 25372800,12440.19268;
        25376400,13747.43121; 25380000,15224.05328; 25383600,16472.30981;
        25387200,0; 25390800,54813.27253; 25394400,37309.16267; 25398000,
        13916.36143; 25401600,12222.80518; 25405200,15181.14218; 25408800,
        20249.48192; 25412400,24256.42188; 25416000,25946.9628; 25419600,
        27947.30819; 25423200,17349.24329; 25426800,13110.95191; 25430400,
        22524.79121; 25434000,17369.85662; 25437600,12496.01745; 25441200,
        9443.819361; 25444800,7859.674592; 25448400,7699.893875; 25452000,
        9599.456389; 25455600,10656.09384; 25459200,10335.72418; 25462800,
        10723.53126; 25466400,15706.38874; 25470000,18922.16719; 25473600,0;
        25477200,57508.90242; 25480800,38430.32061; 25484400,13890.73472;
        25488000,11471.299; 25491600,12304.19201; 25495200,13480.25349;
        25498800,14961.70491; 25502400,16596.44589; 25506000,18280.00037;
        25509600,24875.97649; 25513200,21634.67425; 25516800,20362.78567;
        25520400,17781.61495; 25524000,14643.13265; 25527600,12003.09756;
        25531200,9177.86255; 25534800,8252.548053; 25538400,6443.347206;
        25542000,5189.063447; 25545600,6774.415919; 25549200,9694.914056;
        25552800,13466.56698; 25556400,16100.62543; 25560000,0; 25563600,
        43320.76383; 25567200,29039.09736; 25570800,12162.09668; 25574400,
        10706.00808; 25578000,12024.24624; 25581600,13129.686; 25585200,
        14227.98331; 25588800,14951.31546; 25592400,14969.39493; 25596000,
        23953.81085; 25599600,21340.81444; 25603200,20418.90174; 25606800,
        18315.9095; 25610400,16501.47909; 25614000,15081.77629; 25617600,
        11094.60425; 25621200,7860.028364; 25624800,4698.658569; 25628400,
        4847.934367; 25632000,5682.35625; 25635600,7673.598647; 25639200,
        10463.90337; 25642800,13824.26882; 25646400,0; 25650000,38581.27639;
        25653600,32196.05658; 25657200,17440.10384; 25660800,13970.63396;
        25664400,17001.84602; 25668000,20531.83178; 25671600,19431.62715;
        25675200,14596.76229; 25678800,12059.18105; 25682400,23593.04537;
        25686000,22884.20472; 25689600,22374.71247; 25693200,20760.73285;
        25696800,18880.93185; 25700400,18946.93776; 25704000,16607.70524;
        25707600,12705.72098; 25711200,10121.7133; 25714800,8346.15385;
        25718400,8365.112692; 25722000,9862.289875; 25725600,16462.9184;
        25729200,17321.00859; 25732800,0; 25736400,53679.19553; 25740000,
        39209.80869; 25743600,16994.77042; 25747200,14611.66725; 25750800,
        17326.67628; 25754400,18115.98481; 25758000,19234.07629; 25761600,
        23093.76476; 25765200,27295.24773; 25768800,21744.7211; 25772400,
        13214.48354; 25776000,14813.26604; 25779600,10334.98339; 25783200,
        16806.49308; 25786800,14061.95873; 25790400,11326.14399; 25794000,
        8260.5999; 25797600,5146.773717; 25801200,0; 25804800,0; 25808400,0;
        25812000,0; 25815600,0; 25819200,0; 25822800,0; 25826400,0; 25830000,0;
        25833600,0; 25837200,0; 25840800,0; 25844400,0; 25848000,0; 25851600,0;
        25855200,0; 25858800,0; 25862400,0; 25866000,0; 25869600,0; 25873200,0;
        25876800,54321.14244; 25880400,28211.16594; 25884000,14717.19059;
        25887600,9163.341067; 25891200,6280.111086; 25894800,5320.590578;
        25898400,8589.847608; 25902000,29283.72719; 25905600,50381.91969;
        25909200,46127.33997; 25912800,40167.12778; 25916400,38047.81097;
        25920000,38566.28322; 25923600,35568.19342; 25927200,32770.31456;
        25930800,35183.71944; 25934400,35004.83103; 25938000,39227.79669;
        25941600,23778.46373; 25945200,15580.74463; 25948800,13107.10344;
        25952400,8837.703331; 25956000,17315.06782; 25959600,11901.22326;
        25963200,7201.408417; 25966800,3950.005419; 25970400,0; 25974000,0;
        25977600,3032.169836; 25981200,7798.299439; 25984800,14687.47501;
        25988400,19185.80868; 25992000,0; 25995600,7668.124764; 25999200,
        10282.88325; 26002800,11193.49844; 26006400,18699.32286; 26010000,
        23496.84956; 26013600,26296.94073; 26017200,29047.59639; 26020800,
        31757.49683; 26024400,36179.62289; 26028000,25318.34258; 26031600,
        16074.43838; 26035200,13520.41221; 26038800,11102.4218; 26042400,
        4972.660236; 26046000,13354.1433; 26049600,9781.384086; 26053200,
        6574.921456; 26056800,3670.221292; 26060400,2332.132078; 26064000,
        3293.391936; 26067600,7751.116853; 26071200,15725.70551; 26074800,
        6471.430011; 26078400,0; 26082000,11237.37515; 26085600,14192.88444;
        26089200,13011.33163; 26092800,18109.00612; 26096400,22940.75293;
        26100000,27291.02483; 26103600,30102.52325; 26107200,31749.14533;
        26110800,34177.98014; 26114400,24292.54664; 26118000,15968.54231;
        26121600,13150.09103; 26125200,10133.50983; 26128800,5146.184875;
        26132400,12317.26076; 26136000,8386.450858; 26139600,4712.106231;
        26143200,1959.451771; 26146800,0; 26150400,2878.718675; 26154000,
        7110.427414; 26157600,15870.21378; 26161200,19125.73879; 26164800,0;
        26168400,6032.742369; 26172000,8996.311508; 26175600,9517.432419;
        26179200,15873.60579; 26182800,21746.88642; 26186400,25415.92221;
        26190000,28051.37956; 26193600,28971.93997; 26197200,25125.88614;
        26200800,21379.5933; 26204400,14301.67351; 26208000,15767.50649;
        26211600,9705.308142; 26215200,5248.002297; 26218800,11481.37958;
        26222400,6569.034511; 26226000,3683.951933; 26229600,1887.821521;
        26233200,0; 26236800,2202.037977; 26240400,6833.041836; 26244000,
        14348.54679; 26247600,18958.6316; 26251200,0; 26254800,6027.881508;
        26258400,8470.906378; 26262000,8570.624778; 26265600,14923.91503;
        26269200,24611.13058; 26272800,31333.93067; 26276400,33805.04239;
        26280000,31588.52528; 26283600,26725.06069; 26287200,16986.26963;
        26290800,8671.987383; 26294400,11210.96263; 26298000,8239.917194;
        26301600,4571.013814; 26305200,1971.812744; 26308800,477.3971575;
        26312400,12302.86721; 26316000,12336.1472; 26319600,12917.55969;
        26323200,13817.33958; 26326800,15196.39884; 26330400,0; 26334000,
        2598.463147; 26337600,0; 26341200,52734.45703; 26344800,50401.06561;
        26348400,31932.22694; 26352000,24603.64598; 26355600,22949.80041;
        26359200,24359.56023; 26362800,25888.63898; 26366400,27015.55724;
        26370000,29407.97047; 26373600,13840.10657; 26377200,10699.20853;
        26380800,10488.09465; 26384400,9095.036283; 26388000,7308.508094;
        26391600,14813.93593; 26395200,4580.250386; 26398800,13431.3339;
        26402400,13141.83096; 26406000,0; 26409600,0; 26413200,0; 26416800,0;
        26420400,0; 26424000,0; 26427600,0; 26431200,0; 26434800,0; 26438400,0;
        26442000,0; 26445600,0; 26449200,0; 26452800,0; 26456400,0; 26460000,0;
        26463600,0; 26467200,0; 26470800,0; 26474400,0; 26478000,173.2820796;
        26481600,112000; 26485200,94995.3815; 26488800,58046.84153; 26492400,
        40227.95206; 26496000,27427.96553; 26499600,25614.85702; 26503200,
        40164.88036; 26506800,59817.87853; 26510400,64261.97128; 26514000,
        46944.46806; 26517600,33132.74289; 26521200,27329.06525; 26524800,
        24968.66997; 26528400,24294.94933; 26532000,25888.61188; 26535600,
        27459.57095; 26539200,25878.53198; 26542800,23752.28139; 26546400,
        21286.45218; 26550000,15136.42626; 26553600,18600.0696; 26557200,
        17122.50286; 26560800,4236.63495; 26564400,1283.106381; 26568000,
        941.591895; 26571600,14113.82472; 26575200,14405.29389; 26578800,
        13510.01554; 26582400,13539.82878; 26586000,0; 26589600,1675.639648;
        26593200,6200.305522; 26596800,0; 26600400,79087.32608; 26604000,
        74156.79008; 26607600,46376.54406; 26611200,33131.26236; 26614800,
        32693.45919; 26618400,33900.72906; 26622000,35922.12697; 26625600,
        35481.61033; 26629200,36361.44975; 26632800,13887.54511; 26636400,
        12187.93011; 26640000,9531.198992; 26643600,8671.572508; 26647200,
        6021.511006; 26650800,524.4447772; 26654400,12251.24344; 26658000,
        11507.44198; 26661600,9694.415864; 26665200,9693.397022; 26668800,
        9877.790106; 26672400,15196.63737; 26676000,3264.860292; 26679600,
        8182.917917; 26683200,0; 26686800,82553.31222; 26690400,74140.02283;
        26694000,50888.3795; 26697600,45260.25828; 26701200,47601.93006;
        26704800,48146.80067; 26708400,43716.5155; 26712000,40273.89189;
        26715600,45638.59369; 26719200,20351.0036; 26722800,17789.31609;
        26726400,16048.20756; 26730000,9642.409544; 26733600,4895.387328;
        26737200,1838.793961; 26740800,13337.64702; 26744400,13306.01059;
        26748000,13257.10076; 26751600,12407.50383; 26755200,13803.43139;
        26758800,0; 26762400,2794.056869; 26766000,7537.406225; 26769600,0;
        26773200,71085.93833; 26776800,63022.84944; 26780400,40835.65972;
        26784000,37893.47158; 26787600,43807.46072; 26791200,48319.86908;
        26794800,46691.98583; 26798400,43903.88344; 26802000,46348.25058;
        26805600,20282.24137; 26809200,17734.61035; 26812800,15971.43098;
        26816400,9945.938372; 26820000,5993.539625; 26823600,3426.251083;
        26827200,1331.398897; 26830800,13451.02876; 26834400,13751.41434;
        26838000,12882.40601; 26841600,14269.64322; 26845200,0; 26848800,
        4109.598531; 26852400,8832.237797; 26856000,0; 26859600,73070.01794;
        26863200,63067.54983; 26866800,39433.82367; 26870400,32593.17147;
        26874000,35434.71744; 26877600,38286.66286; 26881200,36982.54497;
        26884800,31960.07289; 26888400,31083.40906; 26892000,20572.00798;
        26895600,19720.86008; 26899200,17738.9064; 26902800,12137.0409;
        26906400,6591.016411; 26910000,3840.822764; 26913600,2438.123765;
        26917200,2555.20019; 26920800,1017.549884; 26924400,0; 26928000,0;
        26931600,0; 26935200,2316.200488; 26938800,7375.452025; 26942400,0;
        26946000,80830.74283; 26949600,70670.58822; 26953200,44344.9495;
        26956800,35171.30178; 26960400,36051.24381; 26964000,38061.01322;
        26967600,36483.19211; 26971200,29043.06517; 26974800,16380.42239;
        26978400,10832.63622; 26982000,8484.208811; 26985600,7870.930606;
        26989200,11264.87874; 26992800,9536.460544; 26996400,6519.170008;
        27000000,5172.824094; 27003600,3670.331981; 27007200,2663.409008;
        27010800,0; 27014400,0; 27018000,0; 27021600,0; 27025200,0; 27028800,0;
        27032400,0; 27036000,0; 27039600,0; 27043200,0; 27046800,0; 27050400,0;
        27054000,0; 27057600,0; 27061200,0; 27064800,0; 27068400,0; 27072000,0;
        27075600,0; 27079200,0; 27082800,0; 27086400,112000; 27090000,112000;
        27093600,99620.62422; 27097200,56576.09692; 27100800,32487.73631;
        27104400,31715.43072; 27108000,48253.69672; 27111600,61521.36486;
        27115200,53231.86983; 27118800,37501.92261; 27122400,32789.70539;
        27126000,34777.22556; 27129600,40217.5565; 27133200,43263.27356;
        27136800,43709.51369; 27140400,43318.814; 27144000,43369.18078;
        27147600,46581.48594; 27151200,16676.21785; 27154800,14714.36691;
        27158400,12623.14467; 27162000,8342.535969; 27165600,3623.413283;
        27169200,1895.002704; 27172800,13782.45931; 27176400,13672.24487;
        27180000,12758.97388; 27183600,12223.92824; 27187200,13616.02271;
        27190800,0; 27194400,2982.614856; 27198000,7897.904358; 27201600,0;
        27205200,76519.33953; 27208800,64348.019; 27212400,34633.91464;
        27216000,22965.59634; 27219600,32289.65628; 27223200,47252.76669;
        27226800,55275.18619; 27230400,55498.0855; 27234000,53272.27536;
        27237600,19735.45192; 27241200,16922.19113; 27244800,14344.6256;
        27248400,11790.74007; 27252000,10513.06246; 27255600,9058.908244;
        27259200,7658.139214; 27262800,8950.788967; 27266400,6604.403042;
        27270000,3802.09855; 27273600,2935.335819; 27277200,2615.393475;
        27280800,5701.875425; 27284400,12343.19585; 27288000,5663.187806;
        27291600,102437.0795; 27295200,86960.47433; 27298800,55207.63164;
        27302400,35420.27381; 27306000,25055.15134; 27309600,20228.62832;
        27313200,25718.65107; 27316800,33667.22669; 27320400,41157.51775;
        27324000,13370.91796; 27327600,11569.8939; 27331200,9983.978678;
        27334800,10402.40396; 27338400,5194.882414; 27342000,3073.598647;
        27345600,1601.145718; 27349200,2963.885297; 27352800,1685.24207;
        27356400,700.9813053; 27360000,984.346115; 27363600,417.7617775;
        27367200,1695.784675; 27370800,5494.111683; 27374400,172.3380235;
        27378000,87652.12286; 27381600,81085.74142; 27385200,54647.17531;
        27388800,42116.24903; 27392400,40473.92603; 27396000,39879.72469;
        27399600,36721.95981; 27403200,34361.51539; 27406800,35874.51183;
        27410400,13822.8983; 27414000,11663.87372; 27417600,9580.557694;
        27421200,10603.23714; 27424800,6767.246011; 27428400,4658.576231;
        27432000,3958.262419; 27435600,4953.0373; 27439200,3856.060353;
        27442800,1757.883541; 27446400,1073.080376; 27450000,329.7557969;
        27453600,3208.406589; 27457200,9881.616358; 27460800,5386.344836;
        27464400,105991.8706; 27468000,89907.38314; 27471600,59617.36511;
        27475200,45413.14694; 27478800,40567.89883; 27482400,37938.40906;
        27486000,35107.52222; 27489600,33028.54822; 27493200,34487.78883;
        27496800,14093.17366; 27500400,11443.47526; 27504000,9007.557364;
        27507600,7537.701894; 27511200,6810.998625; 27514800,6393.291197;
        27518400,6030.522192; 27522000,7347.947622; 27525600,10266.02064;
        27529200,12429.53746; 27532800,11036.30377; 27536400,10657.14884;
        27540000,9267.302661; 27543600,13324.15138; 27547200,4884.989172;
        27550800,111261.1705; 27554400,102966.4763; 27558000,77220.50264;
        27561600,60386.80875; 27565200,50560.30106; 27568800,42931.84853;
        27572400,37403.82678; 27576000,33550.02497; 27579600,34234.43689;
        27583200,14329.05476; 27586800,11612.05628; 27590400,10867.03205;
        27594000,9828.242592; 27597600,9390.342936; 27601200,8918.012989;
        27604800,9194.237714; 27608400,9445.747467; 27612000,6839.626186;
        27615600,0; 27619200,0; 27622800,0; 27626400,0; 27630000,0; 27633600,0;
        27637200,481.6202131; 27640800,378.6820586; 27644400,388.7055392;
        27648000,292.2864761; 27651600,192.6427121; 27655200,183.357547;
        27658800,214.2644856; 27662400,234.8057182; 27666000,275.1607415;
        27669600,344.7347633; 27673200,430.6007847; 27676800,456.17823;
        27680400,394.6511883; 27684000,459.5705411; 27687600,402.6708603;
        27691200,112000; 27694800,112000; 27698400,112000; 27702000,99071.69086;
        27705600,64398.83722; 27709200,50594.06753; 27712800,56853.18364;
        27716400,70656.89814; 27720000,66185.91219; 27723600,48748.44661;
        27727200,39550.89811; 27730800,37525.53983; 27734400,35238.62433;
        27738000,32815.98306; 27741600,31779.72533; 27745200,32222.71681;
        27748800,32714.46353; 27752400,36501.29472; 27756000,13434.10937;
        27759600,10593.72843; 27763200,7777.376122; 27766800,5832.672119;
        27770400,4925.037528; 27774000,3118.836817; 27777600,2178.746345;
        27781200,2822.532914; 27784800,1228.721831; 27788400,159.3751068;
        27792000,0; 27795600,0; 27799200,3371.540703; 27802800,8735.841981;
        27806400,3087.692989; 27810000,102648.5984; 27813600,89996.91747;
        27817200,63110.73725; 27820800,51642.27581; 27824400,50075.99189;
        27828000,47837.46906; 27831600,38879.30689; 27835200,32038.14236;
        27838800,33074.10917; 27842400,16105.89072; 27846000,13138.39645;
        27849600,10604.13045; 27853200,9449.669044; 27856800,8140.657561;
        27860400,6352.858092; 27864000,4636.493461; 27867600,5690.864942;
        27871200,3469.023931; 27874800,3190.439469; 27878400,3134.016192;
        27882000,2837.6663; 27885600,3838.087711; 27889200,10094.91935;
        27892800,4595.792944; 27896400,91512.49356; 27900000,80042.25839;
        27903600,52035.60142; 27907200,40226.00464; 27910800,37341.95372;
        27914400,35913.82294; 27918000,36312.44558; 27921600,35086.76319;
        27925200,36999.35756; 27928800,17321.12779; 27932400,16251.63239;
        27936000,15089.61323; 27939600,13187.26039; 27943200,9571.17335;
        27946800,4799.924478; 27950400,3777.504586; 27954000,4898.137658;
        27957600,3235.080169; 27961200,2437.264109; 27964800,2227.001037;
        27968400,2887.457517; 27972000,5643.342786; 27975600,11985.82496;
        27979200,3861.083589; 27982800,105994.6314; 27986400,96782.15414;
        27990000,70726.04994; 27993600,56095.03689; 27997200,48258.73528;
        28000800,43579.15819; 28004400,42898.18061; 28008000,41884.74403;
        28011600,43323.64572; 28015200,17684.13527; 28018800,14570.75791;
        28022400,11698.84741; 28026000,10089.11053; 28029600,8855.303944;
        28033200,7351.121675; 28036800,6324.909258; 28040400,7367.496319;
        28044000,5881.908528; 28047600,4980.709222; 28051200,4283.139711;
        28054800,4817.837647; 28058400,7376.421131; 28062000,13914.72349;
        28065600,5292.364906; 28069200,95593.58417; 28072800,82493.69781;
        28076400,53253.79933; 28080000,40841.93558; 28083600,38291.86403;
        28087200,35864.91767; 28090800,34150.25867; 28094400,33121.66461;
        28098000,36724.55142; 28101600,16904.92014; 28105200,14400.35386;
        28108800,11226.36261; 28112400,8763.008531; 28116000,8012.383725;
        28119600,7745.648878; 28123200,8133.406392; 28126800,12981.45082;
        28130400,9779.715572; 28134000,8774.914269; 28137600,8468.40725;
        28141200,8000.173422; 28144800,8505.174917; 28148400,11773.55841;
        28152000,0; 28155600,112000; 28159200,111880.197; 28162800,98078.05503;
        28166400,81194.16683; 28170000,69834.99042; 28173600,58879.75961;
        28177200,48994.3845; 28180800,42780.31539; 28184400,43930.92586;
        28188000,18393.34679; 28191600,16235.41431; 28195200,16750.20761;
        28198800,14518.14458; 28202400,11514.0353; 28206000,8489.345669;
        28209600,6757.843703; 28213200,5775.012756; 28216800,5463.394939;
        28220400,0; 28224000,0; 28227600,0; 28231200,0; 28234800,0; 28238400,0;
        28242000,1148.250242; 28245600,1216.296573; 28249200,1091.163607;
        28252800,843.9187006; 28256400,664.8706911; 28260000,653.9856314;
        28263600,725.8920236; 28267200,739.4137161; 28270800,721.4477533;
        28274400,688.4221444; 28278000,628.5478678; 28281600,612.1487936;
        28285200,441.3201081; 28288800,265.1827165; 28292400,0; 28296000,112000;
        28299600,112000; 28303200,109767.1211; 28306800,69112.45317; 28310400,
        52492.0615; 28314000,61407.30314; 28317600,92596.68914; 28321200,
        95467.08492; 28324800,87000.18331; 28328400,74193.17478; 28332000,
        64337.18725; 28335600,50208.39442; 28339200,50449.27575; 28342800,
        49030.82833; 28346400,49548.17758; 28350000,50414.73767; 28353600,
        48595.65108; 28357200,51255.59233; 28360800,22327.03081; 28364400,
        19692.42602; 28368000,16215.16409; 28371600,13137.27636; 28375200,
        10261.44968; 28378800,7820.386825; 28382400,5754.569397; 28386000,
        6119.308303; 28389600,4240.072039; 28393200,3455.945661; 28396800,
        2862.395258; 28400400,4496.383286; 28404000,7862.027739; 28407600,
        14942.91609; 28411200,6323.431028; 28414800,102088.1739; 28418400,
        92186.03589; 28422000,67775.03114; 28425600,53411.13161; 28429200,
        49332.66394; 28432800,46373.19419; 28436400,43639.38075; 28440000,
        41898.33775; 28443600,43279.09408; 28447200,18638.28712; 28450800,
        15582.16049; 28454400,12737.2417; 28458000,10302.20926; 28461600,
        9128.234886; 28465200,7724.133689; 28468800,4670.454906; 28472400,
        4769.475547; 28476000,2603.009861; 28479600,1607.458241; 28483200,
        318.0404594; 28486800,2650.419229; 28490400,6707.72195; 28494000,
        14622.40343; 28497600,7014.987203; 28501200,105580.2164; 28504800,
        98661.01397; 28508400,75438.37678; 28512000,64402.30808; 28515600,
        62462.0045; 28519200,57049.33339; 28522800,53209.70847; 28526400,
        53449.96297; 28530000,55909.98475; 28533600,22820.27139; 28537200,
        20303.92793; 28540800,19499.82287; 28544400,14567.23728; 28548000,
        10325.39441; 28551600,7894.510697; 28555200,5841.218769; 28558800,
        6619.027447; 28562400,4963.775431; 28566000,3842.621044; 28569600,
        2430.824866; 28573200,4815.866725; 28576800,10698.71104; 28580400,
        21931.99804; 28584000,7952.588561; 28587600,108428.481; 28591200,
        102594.8544; 28594800,85796.32139; 28598400,70340.17983; 28602000,
        62221.92731; 28605600,60068.62158; 28609200,56041.75892; 28612800,
        51616.21692; 28616400,53786.66347; 28620000,22853.5524; 28623600,
        20478.43381; 28627200,16776.79621; 28630800,13162.11769; 28634400,
        12722.34031; 28638000,12380.21277; 28641600,11510.76711; 28645200,
        14856.03082; 28648800,11154.97943; 28652400,9869.093364; 28656000,
        9139.007094; 28659600,9167.681839; 28663200,9872.380742; 28666800,
        12872.88292; 28670400,0; 28674000,112000; 28677600,110069.694; 28681200,
        95230.79053; 28684800,79907.40814; 28688400,70658.66964; 28692000,
        62177.05169; 28695600,55239.78447; 28699200,49279.14775; 28702800,
        50412.12397; 28706400,20547.21516; 28710000,17837.71782; 28713600,
        15323.5813; 28717200,12720.09391; 28720800,12273.62547; 28724400,
        11593.86792; 28728000,10846.19487; 28731600,13967.88554; 28735200,
        10347.43038; 28738800,9475.879525; 28742400,8338.977117; 28746000,
        9087.524594; 28749600,10381.38904; 28753200,14052.45785; 28756800,0;
        28760400,112000; 28764000,112000; 28767600,102358.8064; 28771200,
        90973.41714; 28774800,81957.19708; 28778400,74421.93697; 28782000,
        66811.54394; 28785600,59687.80286; 28789200,61950.65283; 28792800,
        25894.12731; 28796400,23157.45619; 28800000,20929.38846; 28803600,
        17998.11797; 28807200,15319.3892; 28810800,12875.82214; 28814400,
        11329.39759; 28818000,11503.65949; 28821600,10147.19025; 28825200,0;
        28828800,0; 28832400,0; 28836000,1645.321334; 28839600,1822.262939;
        28843200,1337.522916; 28846800,1054.933195; 28850400,690.8445336;
        28854000,240.2932888; 28857600,106.5392823; 28861200,277.2584046;
        28864800,547.8269922; 28868400,638.0713722; 28872000,692.0229394;
        28875600,836.0876114; 28879200,1174.21233; 28882800,1434.262011;
        28886400,1417.195672; 28890000,1099.966098; 28893600,528.8695889;
        28897200,0; 28900800,112000; 28904400,112000; 28908000,112000; 28911600,
        112000; 28915200,112000; 28918800,105793.0524; 28922400,99872.30611;
        28926000,92399.38761; 28929600,79790.05256; 28933200,61773.77203;
        28936800,50335.74906; 28940400,44720.39947; 28944000,42774.21933;
        28947600,42744.49697; 28951200,43153.3615; 28954800,43598.30867;
        28958400,43933.51906; 28962000,49449.97961; 28965600,19697.56364;
        28969200,16807.23403; 28972800,14173.92733; 28976400,11431.51032;
        28980000,11296.83687; 28983600,11091.79624; 28987200,10418.77008;
        28990800,13727.00446; 28994400,10216.31886; 28998000,8987.700497;
        29001600,8629.914758; 29005200,9083.803489; 29008800,9781.127114;
        29012400,13010.46065; 29016000,0; 29019600,112000; 29023200,111104.0224;
        29026800,95968.50322; 29030400,80042.74575; 29034000,70355.99925;
        29037600,65377.80919; 29041200,58301.13267; 29044800,50999.58772;
        29048400,50573.55589; 29052000,20029.35834; 29055600,14690.78533;
        29059200,11261.84633; 29062800,8618.4062; 29066400,8058.375244;
        29070000,9321.069322; 29073600,9526.147456; 29077200,12469.85255;
        29080800,8983.688642; 29084400,7356.214106; 29088000,6619.405308;
        29091600,6740.464425; 29095200,7238.455519; 29098800,17309.49036;
        29102400,0; 29106000,112000; 29109600,109081.0493; 29113200,92051.66553;
        29116800,75589.60094; 29120400,64472.91678; 29124000,54077.50997;
        29127600,44214.74533; 29131200,37992.51756; 29134800,39002.34867;
        29138400,16365.02066; 29142000,13627.71528; 29145600,10839.04988;
        29149200,8520.969761; 29152800,8071.1998; 29156400,6803.460561;
        29160000,6319.321769; 29163600,8390.506128; 29167200,12329.72998;
        29170800,11935.31146; 29174400,5435.790719; 29178000,5687.707969;
        29181600,11292.98794; 29185200,16529.77424; 29188800,0; 29192400,112000;
        29196000,108844.0433; 29199600,91059.07669; 29203200,75293.85633;
        29206800,64548.17347; 29210400,55429.58833; 29214000,47551.95964;
        29217600,43067.53381; 29221200,44086.09925; 29224800,17117.38491;
        29228400,13801.91102; 29232000,10906.16023; 29235600,8251.037833;
        29239200,7614.672989; 29242800,7469.510017; 29246400,6942.157206;
        29250000,8798.621533; 29253600,8445.475344; 29257200,9071.425506;
        29260800,7923.053083; 29264400,9064.478961; 29268000,11392.81263;
        29271600,16429.01789; 29275200,0; 29278800,112000; 29282400,106414.8357;
        29286000,85254.89114; 29289600,69933.43681; 29293200,60611.59219;
        29296800,54124.58875; 29300400,49893.94328; 29304000,47665.90403;
        29307600,50963.71142; 29311200,20310.71649; 29314800,17824.63631;
        29318400,15609.26808; 29322000,13109.35461; 29325600,12690.73566;
        29329200,12874.39168; 29332800,12741.77463; 29336400,16997.89665;
        29340000,12668.52286; 29343600,11248.30005; 29347200,9964.735931;
        29350800,9670.599328; 29354400,10212.6681; 29358000,13608.07201;
        29361600,0; 29365200,112000; 29368800,112000; 29372400,105005.9046;
        29376000,94333.89442; 29379600,85366.44269; 29383200,77743.94019;
        29386800,71204.63969; 29390400,65734.28506; 29394000,65269.64508;
        29397600,25062.70247; 29401200,23349.68085; 29404800,23196.232;
        29408400,20145.70796; 29412000,18105.85271; 29415600,14437.39193;
        29419200,11622.90695; 29422800,11042.35979; 29426400,9029.772864;
        29430000,0; 29433600,0; 29437200,0; 29440800,0; 29444400,2143.745041;
        29448000,2044.491527; 29451600,1508.071529; 29455200,1022.778648;
        29458800,701.6455875; 29462400,499.0550758; 29466000,477.9505197;
        29469600,579.4692136; 29473200,743.6661306; 29476800,854.9718381;
        29480400,908.2420619; 29484000,909.7570889; 29487600,907.3353514;
        29491200,928.0834022; 29494800,940.1574181; 29498400,1060.732693;
        29502000,900.1542497; 29505600,112000; 29509200,112000; 29512800,112000;
        29516400,112000; 29520000,112000; 29523600,112000; 29527200,107805.2942;
        29530800,101919.2481; 29534400,96061.12967; 29538000,86371.87267;
        29541600,74289.2835; 29545200,65693.53506; 29548800,58630.13667;
        29552400,53990.11181; 29556000,50405.29403; 29559600,48324.55125;
        29563200,47340.12786; 29566800,54052.87081; 29570400,29003.89814;
        29574000,19927.33548; 29577600,16841.30037; 29581200,13196.36747;
        29584800,11981.85496; 29588400,10997.41722; 29592000,11002.64769;
        29595600,15931.49974; 29599200,10188.51095; 29602800,9140.075139;
        29606400,8363.008692; 29610000,8760.169856; 29613600,9411.719467;
        29617200,20301.19614; 29620800,0; 29624400,112000; 29628000,112000;
        29631600,104307.7279; 29635200,91250.78483; 29638800,81368.93039;
        29642400,72093.65508; 29646000,62288.50133; 29649600,53328.59856;
        29653200,51995.76628; 29656800,19169.11203; 29660400,16781.87344;
        29664000,15062.47327; 29667600,12747.79707; 29671200,12484.85921;
        29674800,12026.98606; 29678400,11031.23137; 29682000,15207.70542;
        29685600,10518.85816; 29689200,9044.682881; 29692800,8210.865703;
        29696400,8649.934481; 29700000,9318.794411; 29703600,12442.08493;
        29707200,0; 29710800,112000; 29714400,112000; 29718000,103501.788;
        29721600,89365.10928; 29725200,79597.03703; 29728800,70004.31822;
        29732400,60513.39461; 29736000,51733.777; 29739600,51051.67539;
        29743200,19157.10304; 29746800,16794.41459; 29750400,15077.99909;
        29754000,12549.32515; 29757600,12479.87253; 29761200,12468.92582;
        29764800,14588.72334; 29768400,20651.65738; 29772000,15920.62489;
        29775600,14778.45797; 29779200,14190.42131; 29782800,14537.97741;
        29786400,15190.73145; 29790000,18099.41266; 29793600,0; 29797200,112000;
        29800800,112000; 29804400,111370.5366; 29808000,103935.362; 29811600,
        98404.22922; 29815200,93196.44964; 29818800,87110.66106; 29822400,
        80384.47258; 29826000,70429.91831; 29829600,31327.50897; 29833200,
        28682.85775; 29836800,25697.48703; 29840400,20922.4024; 29844000,
        20085.35191; 29847600,17138.24866; 29851200,16434.76889; 29854800,
        18215.5729; 29858400,13548.30781; 29862000,12039.45882; 29865600,
        10698.04803; 29869200,12452.37967; 29872800,14904.68577; 29876400,
        18837.77936; 29880000,0; 29883600,112000; 29887200,112000; 29890800,
        105452.9311; 29894400,98963.65925; 29898000,93407.63358; 29901600,
        87569.01006; 29905200,80187.67333; 29908800,72716.31639; 29912400,
        68470.09531; 29916000,28885.29675; 29919600,25958.93786; 29923200,
        21100.26592; 29926800,16701.3851; 29930400,16063.47281; 29934000,
        16618.00081; 29937600,17881.16448; 29941200,22713.62549; 29944800,
        16386.19504; 29948400,15065.45705; 29952000,14559.51691; 29955600,
        14551.57948; 29959200,14560.0192; 29962800,17788.65103; 29966400,0;
        29970000,112000; 29973600,112000; 29977200,110112.6984; 29980800,
        101894.3; 29984400,94093.76603; 29988000,84282.12342; 29991600,
        75715.16275; 29995200,69854.15169; 29998800,68422.12089; 30002400,
        25005.88335; 30006000,21553.39803; 30009600,20533.50493; 30013200,
        19017.21166; 30016800,18719.18594; 30020400,17754.46584; 30024000,
        19759.59172; 30027600,20931.04476; 30031200,17161.83472; 30034800,
        609.6921144; 30038400,289.9752642; 30042000,820.0666936; 30045600,
        1188.972081; 30049200,1106.731256; 30052800,581.107; 30056400,
        304.8129736; 30060000,281.8489867; 30063600,284.5259608; 30067200,
        343.90367; 30070800,513.2187436; 30074400,736.5585031; 30078000,
        855.8887297; 30081600,840.6578253; 30085200,851.3239192; 30088800,
        920.8726669; 30092400,933.8209742; 30096000,940.3646372; 30099600,
        994.5760264; 30103200,1155.953957; 30106800,1052.831292; 30110400,
        112000; 30114000,112000; 30117600,112000; 30121200,112000; 30124800,
        112000; 30128400,112000; 30132000,112000; 30135600,107736.861; 30139200,
        101747.1654; 30142800,96808.37203; 30146400,90565.3815; 30150000,
        79821.80681; 30153600,67575.9185; 30157200,56762.40222; 30160800,
        51226.76881; 30164400,48678.10494; 30168000,46320.95406; 30171600,
        52214.28572; 30175200,28174.91647; 30178800,18766.50073; 30182400,
        15350.02274; 30186000,11933.89154; 30189600,11039.80193; 30193200,
        10420.43935; 30196800,10330.83947; 30200400,14335.49032; 30204000,
        12153.63498; 30207600,11382.41341; 30211200,11375.39442; 30214800,
        11618.05985; 30218400,11950.83338; 30222000,14908.08537; 30225600,0;
        30229200,112000; 30232800,112000; 30236400,104325.9913; 30240000,
        94894.22719; 30243600,85034.12858; 30247200,74414.92814; 30250800,
        64115.78172; 30254400,55077.046; 30258000,53859.50969; 30261600,
        20859.50172; 30265200,17931.40028; 30268800,15115.98919; 30272400,
        12094.63508; 30276000,10802.18287; 30279600,10286.75123; 30283200,
        10318.15688; 30286800,14159.4317; 30290400,9582.993931; 30294000,
        7830.250344; 30297600,6936.8125; 30301200,7956.736789; 30304800,
        9751.754147; 30308400,13956.15269; 30312000,0; 30315600,112000;
        30319200,111633.2953; 30322800,102324.3193; 30326400,93510.47175;
        30330000,84839.69403; 30333600,75193.89203; 30337200,65796.14294;
        30340800,59295.758; 30344400,59920.23258; 30348000,25106.09546;
        30351600,22832.72421; 30355200,20274.02477; 30358800,17570.68385;
        30362400,14915.29125; 30366000,13103.53046; 30369600,11841.13284;
        30373200,13001.79034; 30376800,10125.34068; 30380400,10782.2408;
        30384000,9082.936028; 30387600,13172.95979; 30391200,12661.70502;
        30394800,26350.67269; 30398400,0; 30402000,112000; 30405600,107406.6866;
        30409200,99707.65419; 30412800,90867.81897; 30416400,81947.88631;
        30420000,71183.23414; 30423600,61692.35969; 30427200,55367.14419;
        30430800,63905.78703; 30434400,28632.87783; 30438000,26499.7342;
        30441600,23453.48082; 30445200,19534.54899; 30448800,17754.25038;
        30452400,14991.48805; 30456000,14114.69171; 30459600,17579.24831;
        30463200,13587.27858; 30466800,12707.03414; 30470400,12156.98519;
        30474000,13450.74012; 30477600,15448.43828; 30481200,19274.60984;
        30484800,0; 30488400,112000; 30492000,112000; 30495600,104074.7223;
        30499200,97732.00489; 30502800,91382.70681; 30506400,81925.78989;
        30510000,72146.54092; 30513600,63386.56725; 30517200,64454.81781;
        30520800,25686.64171; 30524400,22373.25164; 30528000,19154.22524;
        30531600,15481.89114; 30535200,14896.92778; 30538800,14530.58576;
        30542400,14950.7441; 30546000,18782.0966; 30549600,14439.37724;
        30553200,12492.7508; 30556800,11607.15383; 30560400,12092.93299;
        30564000,12432.53086; 30567600,15611.82849; 30571200,0; 30574800,112000;
        30578400,112000; 30582000,104857.3356; 30585600,95776.46142; 30589200,
        85627.11386; 30592800,76030.10239; 30596400,66486.94383; 30600000,
        57514.29686; 30603600,56977.90217; 30607200,21750.04656; 30610800,
        18524.17364; 30614400,17646.09888; 30618000,14962.79981; 30621600,
        14550.90801; 30625200,14226.14932; 30628800,16985.82147; 30632400,
        19024.74597; 30636000,15682.64829; 30639600,1083.212435; 30643200,
        737.3602706; 30646800,946.7224303; 30650400,1036.097028; 30654000,
        883.4401453; 30657600,541.3796406; 30661200,506.4399994; 30664800,
        663.8525547; 30668400,773.7563783; 30672000,824.6588778; 30675600,
        842.6207342; 30679200,868.202975; 30682800,894.0301472; 30686400,
        970.4664017; 30690000,1008.751518; 30693600,1013.107952; 30697200,
        1017.570579; 30700800,1058.235058; 30704400,1149.486161; 30708000,
        1347.642662; 30711600,1187.520652; 30715200,112000; 30718800,112000;
        30722400,112000; 30726000,112000; 30729600,112000; 30733200,112000;
        30736800,112000; 30740400,110968.8983; 30744000,104382.0144; 30747600,
        99088.39189; 30751200,93300.66306; 30754800,82478.42411; 30758400,
        71470.85128; 30762000,62451.12886; 30765600,55100.96364; 30769200,
        50325.691; 30772800,47758.567; 30776400,54241.36164; 30780000,
        27847.15814; 30783600,17921.68616; 30787200,21464.29309; 30790800,
        11566.86398; 30794400,10734.79182; 30798000,10138.76087; 30801600,
        9966.181131; 30805200,13391.0262; 30808800,9237.832106; 30812400,
        8001.590231; 30816000,7529.066592; 30819600,8035.226275; 30823200,
        9376.357358; 30826800,13461.7779; 30830400,0; 30834000,112000; 30837600,
        112000; 30841200,103739.7022; 30844800,90955.77078; 30848400,
        80378.91272; 30852000,70826.38133; 30855600,62694.41533; 30859200,
        56078.40419; 30862800,56919.7195; 30866400,20505.25062; 30870000,
        17171.61032; 30873600,14292.4448; 30877200,10929.21216; 30880800,
        9674.795072; 30884400,9735.81585; 30888000,10509.80114; 30891600,
        14618.94106; 30895200,9913.974417; 30898800,8496.216792; 30902400,
        7423.863803; 30906000,8802.863289; 30909600,11026.46186; 30913200,
        11346.83672; 30916800,0; 30920400,112000; 30924000,112000; 30927600,
        103921.5552; 30931200,88800.11933; 30934800,78863.249; 30938400,
        69678.49733; 30942000,61256.21822; 30945600,54753.54028; 30949200,
        55677.81328; 30952800,19323.22028; 30956400,16228.26338; 30960000,
        13356.41809; 30963600,10113.98509; 30967200,9554.031617; 30970800,
        8573.341508; 30974400,7402.063953; 30978000,11197.43627; 30981600,
        7608.204356; 30985200,6545.643456; 30988800,5837.323061; 30992400,
        6403.475428; 30996000,7293.12795; 30999600,10563.10395; 31003200,0;
        31006800,112000; 31010400,112000; 31014000,100507.4453; 31017600,
        84697.28708; 31021200,75024.73067; 31024800,66440.93614; 31028400,
        58571.8435; 31032000,52641.22736; 31035600,53684.26092; 31039200,
        18827.33031; 31042800,15978.42437; 31046400,13226.61207; 31050000,
        10198.78173; 31053600,9310.466153; 31057200,8423.216858; 31060800,
        9053.489594; 31064400,13287.35619; 31068000,8798.934961; 31071600,
        7420.356081; 31075200,7068.873803; 31078800,7296.391964; 31082400,
        7947.637767; 31086000,11272.92283; 31089600,0; 31093200,112000;
        31096800,112000; 31100400,103342.1635; 31104000,87201.69383; 31107600,
        77333.51844; 31111200,67058.31853; 31114800,57759.75047; 31118400,
        51114.77681; 31122000,52595.89194; 31125600,18652.62627; 31129200,
        16058.21714; 31132800,13813.97338; 31136400,11603.91713; 31140000,
        11204.11764; 31143600,8703.850322; 31147200,7229.212831; 31150800,
        8832.113158; 31154400,7190.069308; 31158000,5829.113781; 31161600,
        5528.272581; 31165200,8986.086497; 31168800,13092.19184; 31172400,
        20090.59013; 31176000,0; 31179600,112000; 31183200,108738.9254;
        31186800,87945.96003; 31190400,73313.67639; 31194000,63651.81267;
        31197600,53172.89756; 31201200,45620.08094; 31204800,42003.19481;
        31208400,46255.32958; 31212000,18234.43749; 31215600,15292.23793;
        31219200,14868.25269; 31222800,13426.82267; 31226400,12934.17844;
        31230000,10901.105; 31233600,9047.067314; 31237200,8034.300203;
        31240800,6632.023647; 31244400,0; 31248000,0; 31251600,0; 31255200,0;
        31258800,1691.767171; 31262400,1711.437956; 31266000,1145.23841;
        31269600,840.1212736; 31273200,698.1502819; 31276800,637.6478411;
        31280400,571.7520336; 31284000,565.2351453; 31287600,617.4211819;
        31291200,708.8974508; 31294800,787.8360197; 31298400,827.1547283;
        31302000,849.7622831; 31305600,881.6690617; 31309200,915.11473;
        31312800,1044.143388; 31316400,917.8558086; 31320000,112000; 31323600,
        112000; 31327200,112000; 31330800,112000; 31334400,112000; 31338000,
        112000; 31341600,106278.6354; 31345200,99674.05542; 31348800,
        90254.51981; 31352400,74939.17544; 31356000,64776.01122; 31359600,
        57534.30489; 31363200,51823.99022; 31366800,47637.87861; 31370400,
        44931.40392; 31374000,43561.58006; 31377600,43886.40242; 31381200,
        50828.75794; 31384800,26253.67809; 31388400,16941.7226; 31392000,
        13660.43123; 31395600,10577.93404; 31399200,9887.629603; 31402800,
        9574.769953; 31406400,9856.860506; 31410000,13517.57328; 31413600,
        9437.872103; 31417200,7839.094539; 31420800,6686.719036; 31424400,
        6802.616753; 31428000,7356.065258; 31431600,10570.26405; 31435200,0;
        31438800,112000; 31442400,112000; 31446000,95746.32564; 31449600,
        80379.24733; 31453200,73941.7385; 31456800,66829.28544; 31460400,
        58226.66542; 31464000,51329.88822; 31467600,54505.22583; 31471200,
        20449.85396; 31474800,16945.38291; 31478400,13795.59822; 31482000,
        10514.71161; 31485600,9488.833456; 31489200,8998.1217; 31492800,
        8637.241492; 31496400,12946.80478; 31500000,8717.794833; 31503600,
        7630.778142; 31507200,6717.408331; 31510800,6821.303011; 31514400,
        7353.827522; 31518000,10567.00692; 31521600,0; 31525200,112000;
        31528800,112000; 31532400,96758.22069],
    fileName="C:/Users/benafra10167/OneDrive - Università degli Studi di Padova/PHD/3--Calculations/2-- Modelica Dynamic HP models/1--Model/Building Load/Heating_2022.txt",
    timeScale=1)
    annotation (Placement(transformation(extent={{-46,-16},{-26,4}})));
  Modelica.Blocks.Sources.RealExpression T_setpoint(y=scalar(Building_Load.y)/(
        Load.m_flow*heatPump_vs_3.baseHP_vs_5.Condenser.cp) + pre(Load.T))
    annotation (Placement(transformation(extent={{-50,40},{-30,60}})));
  Modelica.Blocks.Sources.RealExpression T_return(y=-scalar(Building_Load.y)/(
        Load.m_flow*heatPump_vs_3.baseHP_vs_5.Condenser.cp) + heatPump_vs_3.T_load_out)
    annotation (Placement(transformation(extent={{-50,58},{-30,78}})));
equation
  connect(Load.ports[1],heatPump_vs_3. Load_in) annotation (Line(points={{6,64},{
          10.7,64},{10.7,26.6}},        color={0,127,255}));
  connect(Load_Volume.ports[1],heatPump_vs_3. Load_out) annotation (Line(points={{62,44},
          {51.88,44},{51.88,26.6}},        color={0,127,255}));
  connect(Source.ports[1],heatPump_vs_3. Source_in) annotation (Line(points={{-4,-40},
          {10.7,-40},{10.7,-30.6}},        color={0,127,255}));
  connect(Source_Volume.ports[1],heatPump_vs_3. Source_out) annotation (Line(
        points={{50,-40},{51.3,-40},{51.3,-30.6}}, color={0,127,255}));
  connect(weaBus, weaDat.weaBus) annotation (Line(
      points={{-40,-66},{-60,-66}},
      color={255,204,51},
      thickness=0.5), Text(
      string="%first",
      index=-1,
      extent={{6,3},{6,3}},
      horizontalAlignment=TextAlignment.Left));
  connect(weaBus.TDryBul, Source.T_in) annotation (Line(
      points={{-39.9,-66.1},{-39.9,-36},{-26,-36}},
      color={255,204,51},
      thickness=0.5), Text(
      string="%first",
      index=-1,
      extent={{-6,3},{-6,3}},
      horizontalAlignment=TextAlignment.Right));
  connect(T_setpoint.y, heatPump_vs_3.T_load_set_point) annotation (Line(points={{-29,50},
          {-12,50},{-12,1.9},{-1.77,1.9}},             color={0,0,127}));
  connect(T_return.y, Load.T_in)
    annotation (Line(points={{-29,68},{-16,68}}, color={0,0,127}));
  annotation (Icon(coordinateSystem(preserveAspectRatio=false)), Diagram(
        coordinateSystem(preserveAspectRatio=false)),
    experiment(
      StopTime=86400,
      Interval=5.00000256,
      __Dymola_Algorithm="Dassl"));
end HP_Test_vs_4;